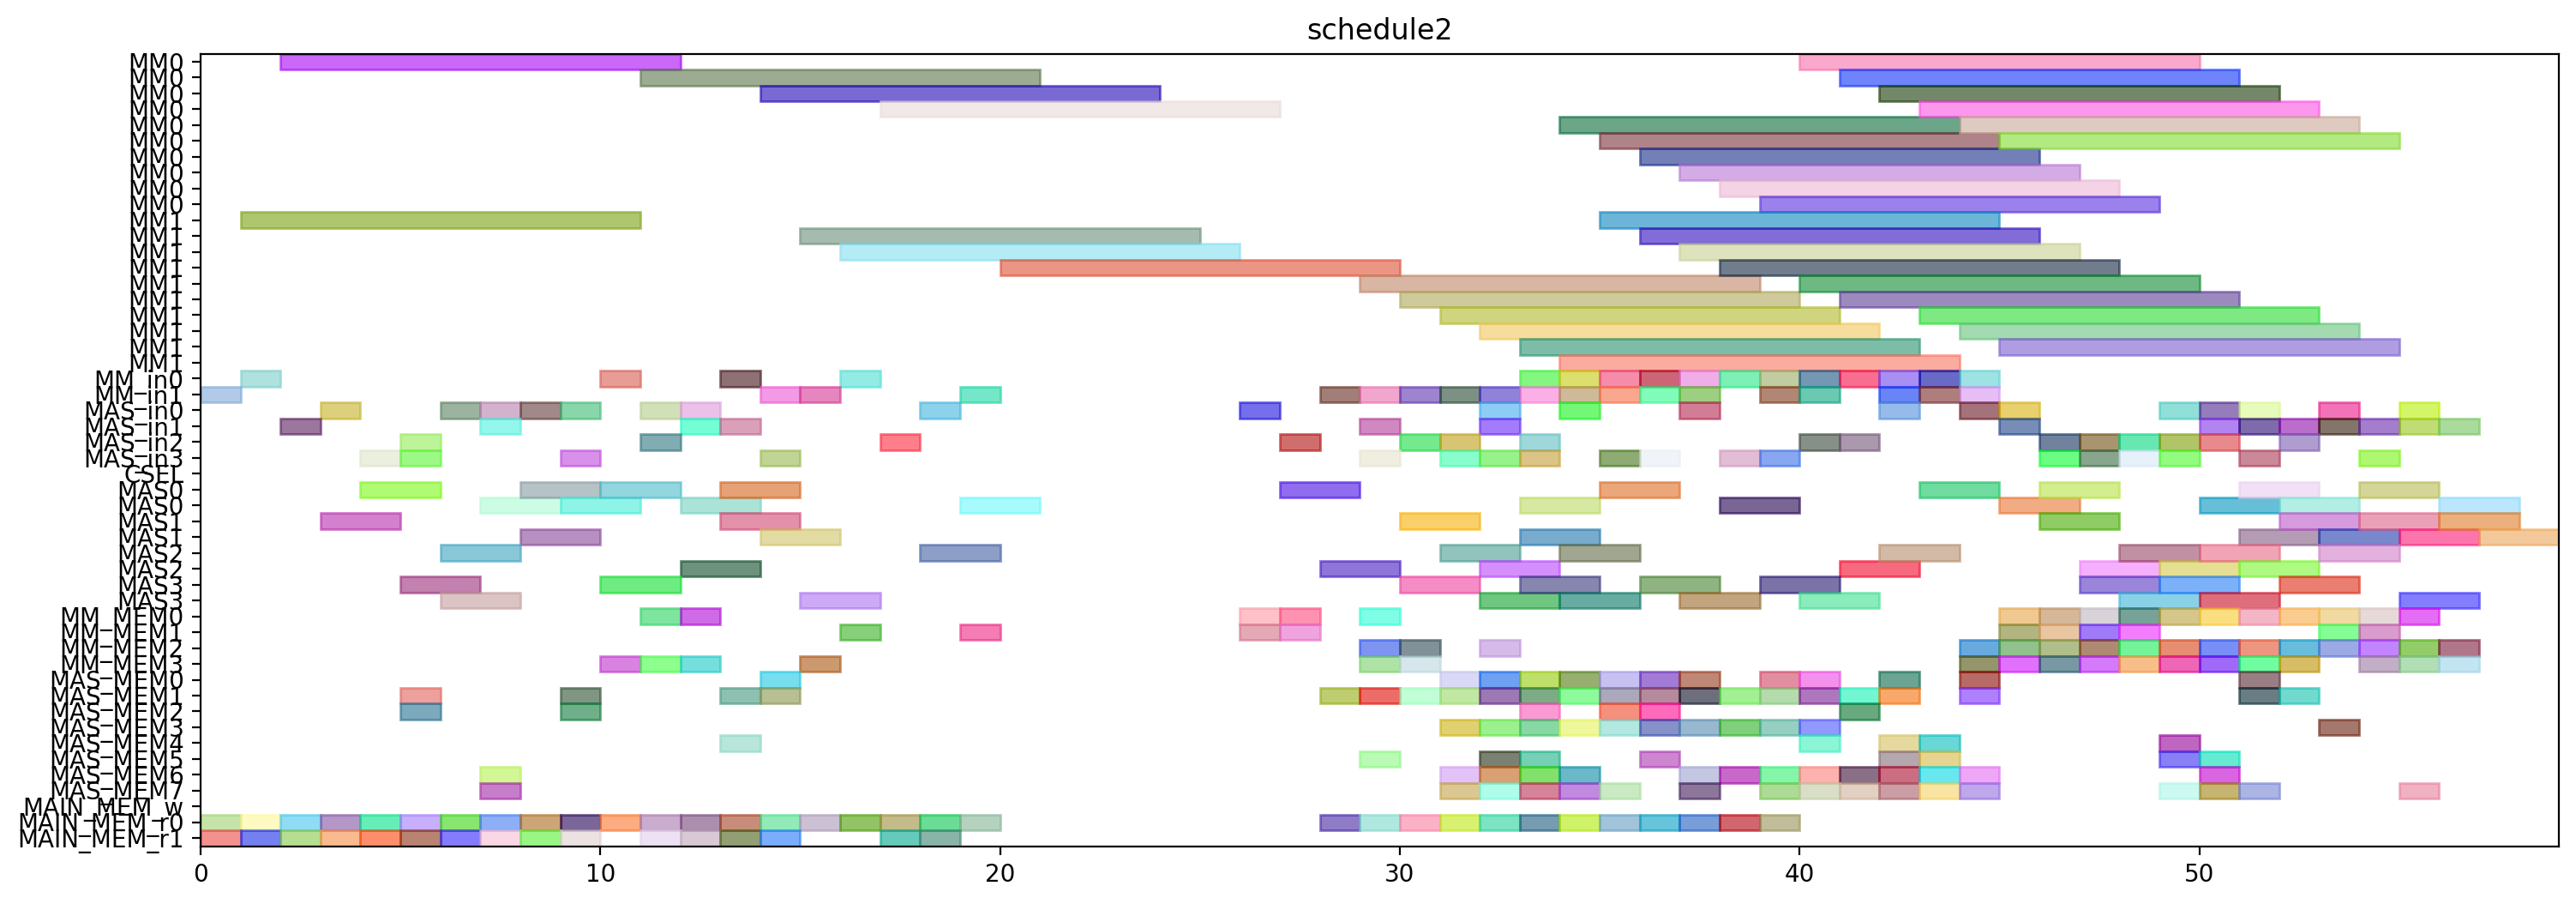

This figure's Python source:
from pyschedule import Scenario, solvers, plotters, alt


def solve():
	horizon = 170
	S = Scenario("schedule2", horizon=horizon)

	# resource
	MM = S.Resources('MM', num=2, size=10)
	MM_in = S.Resources('MM_in', num=2)
	MAS_in = S.Resources('MAS_in', num=4)
	CSEL = S.Resource('CSEL')
	MAS = S.Resources('MAS', num=4, size=2, periods=range(1, horizon))
	MM_MEM = S.Resources('MM_MEM', num=4)
	MAS_MEM = S.Resources('MAS_MEM', num=8)
	MAIN_MEM_w = S.Resource('MAIN_MEM_w', size=1)
	MAIN_MEM_r = S.Resources('MAIN_MEM_r', num=2)

	# result of previous scheduling
	c_qinv_denom_inv1__in = S.Task('c_qinv_denom_inv1__in', length=1, delay_cost=1)
	S += c_qinv_denom_inv1__in >= 0
	c_qinv_denom_inv1__in += MM_in[1]

	c_qinv_denom_inv1__mem0 = S.Task('c_qinv_denom_inv1__mem0', length=1, delay_cost=1)
	S += c_qinv_denom_inv1__mem0 >= 0
	c_qinv_denom_inv1__mem0 += MAIN_MEM_r[0]

	c_qinv_denom_inv1__mem1 = S.Task('c_qinv_denom_inv1__mem1', length=1, delay_cost=1)
	S += c_qinv_denom_inv1__mem1 >= 0
	c_qinv_denom_inv1__mem1 += MAIN_MEM_r[1]

	c_qinv_denom_inv0_in = S.Task('c_qinv_denom_inv0_in', length=1, delay_cost=1)
	S += c_qinv_denom_inv0_in >= 1
	c_qinv_denom_inv0_in += MM_in[0]

	c_qinv_denom_inv0_mem0 = S.Task('c_qinv_denom_inv0_mem0', length=1, delay_cost=1)
	S += c_qinv_denom_inv0_mem0 >= 1
	c_qinv_denom_inv0_mem0 += MAIN_MEM_r[0]

	c_qinv_denom_inv0_mem1 = S.Task('c_qinv_denom_inv0_mem1', length=1, delay_cost=1)
	S += c_qinv_denom_inv0_mem1 >= 1
	c_qinv_denom_inv0_mem1 += MAIN_MEM_r[1]

	c_qinv_denom_inv1_ = S.Task('c_qinv_denom_inv1_', length=10, delay_cost=1)
	S += c_qinv_denom_inv1_ >= 1
	c_qinv_denom_inv1_ += MM[1]

	c1_t20_in = S.Task('c1_t20_in', length=1, delay_cost=1)
	S += c1_t20_in >= 2
	c1_t20_in += MAS_in[1]

	c1_t20_mem0 = S.Task('c1_t20_mem0', length=1, delay_cost=1)
	S += c1_t20_mem0 >= 2
	c1_t20_mem0 += MAIN_MEM_r[0]

	c1_t20_mem1 = S.Task('c1_t20_mem1', length=1, delay_cost=1)
	S += c1_t20_mem1 >= 2
	c1_t20_mem1 += MAIN_MEM_r[1]

	c_qinv_denom_inv0 = S.Task('c_qinv_denom_inv0', length=10, delay_cost=1)
	S += c_qinv_denom_inv0 >= 2
	c_qinv_denom_inv0 += MM[0]

	c1_t20 = S.Task('c1_t20', length=2, delay_cost=1)
	S += c1_t20 >= 3
	c1_t20 += MAS[1]

	c1_t21_in = S.Task('c1_t21_in', length=1, delay_cost=1)
	S += c1_t21_in >= 3
	c1_t21_in += MAS_in[0]

	c1_t21_mem0 = S.Task('c1_t21_mem0', length=1, delay_cost=1)
	S += c1_t21_mem0 >= 3
	c1_t21_mem0 += MAIN_MEM_r[0]

	c1_t21_mem1 = S.Task('c1_t21_mem1', length=1, delay_cost=1)
	S += c1_t21_mem1 >= 3
	c1_t21_mem1 += MAIN_MEM_r[1]

	c1_t21 = S.Task('c1_t21', length=2, delay_cost=1)
	S += c1_t21 >= 4
	c1_t21 += MAS[0]

	c2_t20_in = S.Task('c2_t20_in', length=1, delay_cost=1)
	S += c2_t20_in >= 4
	c2_t20_in += MAS_in[3]

	c2_t20_mem0 = S.Task('c2_t20_mem0', length=1, delay_cost=1)
	S += c2_t20_mem0 >= 4
	c2_t20_mem0 += MAIN_MEM_r[0]

	c2_t20_mem1 = S.Task('c2_t20_mem1', length=1, delay_cost=1)
	S += c2_t20_mem1 >= 4
	c2_t20_mem1 += MAIN_MEM_r[1]

	c1_t4_t2_in = S.Task('c1_t4_t2_in', length=1, delay_cost=1)
	S += c1_t4_t2_in >= 5
	c1_t4_t2_in += MAS_in[2]

	c1_t4_t2_mem0 = S.Task('c1_t4_t2_mem0', length=1, delay_cost=1)
	S += c1_t4_t2_mem0 >= 5
	c1_t4_t2_mem0 += MAS_MEM[2]

	c1_t4_t2_mem1 = S.Task('c1_t4_t2_mem1', length=1, delay_cost=1)
	S += c1_t4_t2_mem1 >= 5
	c1_t4_t2_mem1 += MAS_MEM[1]

	c2_t20 = S.Task('c2_t20', length=2, delay_cost=1)
	S += c2_t20 >= 5
	c2_t20 += MAS[3]

	c2_t21_in = S.Task('c2_t21_in', length=1, delay_cost=1)
	S += c2_t21_in >= 5
	c2_t21_in += MAS_in[3]

	c2_t21_mem0 = S.Task('c2_t21_mem0', length=1, delay_cost=1)
	S += c2_t21_mem0 >= 5
	c2_t21_mem0 += MAIN_MEM_r[0]

	c2_t21_mem1 = S.Task('c2_t21_mem1', length=1, delay_cost=1)
	S += c2_t21_mem1 >= 5
	c2_t21_mem1 += MAIN_MEM_r[1]

	c0_t21_in = S.Task('c0_t21_in', length=1, delay_cost=1)
	S += c0_t21_in >= 6
	c0_t21_in += MAS_in[0]

	c0_t21_mem0 = S.Task('c0_t21_mem0', length=1, delay_cost=1)
	S += c0_t21_mem0 >= 6
	c0_t21_mem0 += MAIN_MEM_r[0]

	c0_t21_mem1 = S.Task('c0_t21_mem1', length=1, delay_cost=1)
	S += c0_t21_mem1 >= 6
	c0_t21_mem1 += MAIN_MEM_r[1]

	c1_t4_t2 = S.Task('c1_t4_t2', length=2, delay_cost=1)
	S += c1_t4_t2 >= 6
	c1_t4_t2 += MAS[2]

	c2_t21 = S.Task('c2_t21', length=2, delay_cost=1)
	S += c2_t21 >= 6
	c2_t21 += MAS[3]

	c0_t20_in = S.Task('c0_t20_in', length=1, delay_cost=1)
	S += c0_t20_in >= 7
	c0_t20_in += MAS_in[1]

	c0_t20_mem0 = S.Task('c0_t20_mem0', length=1, delay_cost=1)
	S += c0_t20_mem0 >= 7
	c0_t20_mem0 += MAIN_MEM_r[0]

	c0_t20_mem1 = S.Task('c0_t20_mem1', length=1, delay_cost=1)
	S += c0_t20_mem1 >= 7
	c0_t20_mem1 += MAIN_MEM_r[1]

	c0_t21 = S.Task('c0_t21', length=2, delay_cost=1)
	S += c0_t21 >= 7
	c0_t21 += MAS[0]

	c2_t4_t2_in = S.Task('c2_t4_t2_in', length=1, delay_cost=1)
	S += c2_t4_t2_in >= 7
	c2_t4_t2_in += MAS_in[0]

	c2_t4_t2_mem0 = S.Task('c2_t4_t2_mem0', length=1, delay_cost=1)
	S += c2_t4_t2_mem0 >= 7
	c2_t4_t2_mem0 += MAS_MEM[6]

	c2_t4_t2_mem1 = S.Task('c2_t4_t2_mem1', length=1, delay_cost=1)
	S += c2_t4_t2_mem1 >= 7
	c2_t4_t2_mem1 += MAS_MEM[7]

	c0_t20 = S.Task('c0_t20', length=2, delay_cost=1)
	S += c0_t20 >= 8
	c0_t20 += MAS[1]

	c2_t4_t2 = S.Task('c2_t4_t2', length=2, delay_cost=1)
	S += c2_t4_t2 >= 8
	c2_t4_t2 += MAS[0]

	c_qinv0_t2_in = S.Task('c_qinv0_t2_in', length=1, delay_cost=1)
	S += c_qinv0_t2_in >= 8
	c_qinv0_t2_in += MAS_in[0]

	c_qinv0_t2_mem0 = S.Task('c_qinv0_t2_mem0', length=1, delay_cost=1)
	S += c_qinv0_t2_mem0 >= 8
	c_qinv0_t2_mem0 += MAIN_MEM_r[0]

	c_qinv0_t2_mem1 = S.Task('c_qinv0_t2_mem1', length=1, delay_cost=1)
	S += c_qinv0_t2_mem1 >= 8
	c_qinv0_t2_mem1 += MAIN_MEM_r[1]

	c0_t4_t2_in = S.Task('c0_t4_t2_in', length=1, delay_cost=1)
	S += c0_t4_t2_in >= 9
	c0_t4_t2_in += MAS_in[3]

	c0_t4_t2_mem0 = S.Task('c0_t4_t2_mem0', length=1, delay_cost=1)
	S += c0_t4_t2_mem0 >= 9
	c0_t4_t2_mem0 += MAS_MEM[2]

	c0_t4_t2_mem1 = S.Task('c0_t4_t2_mem1', length=1, delay_cost=1)
	S += c0_t4_t2_mem1 >= 9
	c0_t4_t2_mem1 += MAS_MEM[1]

	c1_t0_t2_in = S.Task('c1_t0_t2_in', length=1, delay_cost=1)
	S += c1_t0_t2_in >= 9
	c1_t0_t2_in += MAS_in[0]

	c1_t0_t2_mem0 = S.Task('c1_t0_t2_mem0', length=1, delay_cost=1)
	S += c1_t0_t2_mem0 >= 9
	c1_t0_t2_mem0 += MAIN_MEM_r[0]

	c1_t0_t2_mem1 = S.Task('c1_t0_t2_mem1', length=1, delay_cost=1)
	S += c1_t0_t2_mem1 >= 9
	c1_t0_t2_mem1 += MAIN_MEM_r[1]

	c_qinv0_t2 = S.Task('c_qinv0_t2', length=2, delay_cost=1)
	S += c_qinv0_t2 >= 9
	c_qinv0_t2 += MAS[0]

	c0_t4_t2 = S.Task('c0_t4_t2', length=2, delay_cost=1)
	S += c0_t4_t2 >= 10
	c0_t4_t2 += MAS[3]

	c1_t0_t2 = S.Task('c1_t0_t2', length=2, delay_cost=1)
	S += c1_t0_t2 >= 10
	c1_t0_t2 += MAS[0]

	c_qinv1__t1_in = S.Task('c_qinv1__t1_in', length=1, delay_cost=1)
	S += c_qinv1__t1_in >= 10
	c_qinv1__t1_in += MM_in[0]

	c_qinv1__t1_mem0 = S.Task('c_qinv1__t1_mem0', length=1, delay_cost=1)
	S += c_qinv1__t1_mem0 >= 10
	c_qinv1__t1_mem0 += MAIN_MEM_r[0]

	c_qinv1__t1_mem1 = S.Task('c_qinv1__t1_mem1', length=1, delay_cost=1)
	S += c_qinv1__t1_mem1 >= 10
	c_qinv1__t1_mem1 += MM_MEM[3]

	c_qinv1__t1 = S.Task('c_qinv1__t1', length=10, delay_cost=1)
	S += c_qinv1__t1 >= 11
	c_qinv1__t1 += MM[0]

	c_qinv1__t2_in = S.Task('c_qinv1__t2_in', length=1, delay_cost=1)
	S += c_qinv1__t2_in >= 11
	c_qinv1__t2_in += MAS_in[2]

	c_qinv1__t2_mem0 = S.Task('c_qinv1__t2_mem0', length=1, delay_cost=1)
	S += c_qinv1__t2_mem0 >= 11
	c_qinv1__t2_mem0 += MAIN_MEM_r[0]

	c_qinv1__t2_mem1 = S.Task('c_qinv1__t2_mem1', length=1, delay_cost=1)
	S += c_qinv1__t2_mem1 >= 11
	c_qinv1__t2_mem1 += MAIN_MEM_r[1]

	c_qinv1__t3_in = S.Task('c_qinv1__t3_in', length=1, delay_cost=1)
	S += c_qinv1__t3_in >= 11
	c_qinv1__t3_in += MAS_in[0]

	c_qinv1__t3_mem0 = S.Task('c_qinv1__t3_mem0', length=1, delay_cost=1)
	S += c_qinv1__t3_mem0 >= 11
	c_qinv1__t3_mem0 += MM_MEM[0]

	c_qinv1__t3_mem1 = S.Task('c_qinv1__t3_mem1', length=1, delay_cost=1)
	S += c_qinv1__t3_mem1 >= 11
	c_qinv1__t3_mem1 += MM_MEM[3]

	c1_t1_t2_in = S.Task('c1_t1_t2_in', length=1, delay_cost=1)
	S += c1_t1_t2_in >= 12
	c1_t1_t2_in += MAS_in[1]

	c1_t1_t2_mem0 = S.Task('c1_t1_t2_mem0', length=1, delay_cost=1)
	S += c1_t1_t2_mem0 >= 12
	c1_t1_t2_mem0 += MAIN_MEM_r[0]

	c1_t1_t2_mem1 = S.Task('c1_t1_t2_mem1', length=1, delay_cost=1)
	S += c1_t1_t2_mem1 >= 12
	c1_t1_t2_mem1 += MAIN_MEM_r[1]

	c_qinv0_t3_in = S.Task('c_qinv0_t3_in', length=1, delay_cost=1)
	S += c_qinv0_t3_in >= 12
	c_qinv0_t3_in += MAS_in[0]

	c_qinv0_t3_mem0 = S.Task('c_qinv0_t3_mem0', length=1, delay_cost=1)
	S += c_qinv0_t3_mem0 >= 12
	c_qinv0_t3_mem0 += MM_MEM[0]

	c_qinv0_t3_mem1 = S.Task('c_qinv0_t3_mem1', length=1, delay_cost=1)
	S += c_qinv0_t3_mem1 >= 12
	c_qinv0_t3_mem1 += MM_MEM[3]

	c_qinv1__t2 = S.Task('c_qinv1__t2', length=2, delay_cost=1)
	S += c_qinv1__t2 >= 12
	c_qinv1__t2 += MAS[2]

	c_qinv1__t3 = S.Task('c_qinv1__t3', length=2, delay_cost=1)
	S += c_qinv1__t3 >= 12
	c_qinv1__t3 += MAS[0]

	c1_t1_t2 = S.Task('c1_t1_t2', length=2, delay_cost=1)
	S += c1_t1_t2 >= 13
	c1_t1_t2 += MAS[1]

	c2_t0_t2_in = S.Task('c2_t0_t2_in', length=1, delay_cost=1)
	S += c2_t0_t2_in >= 13
	c2_t0_t2_in += MAS_in[1]

	c2_t0_t2_mem0 = S.Task('c2_t0_t2_mem0', length=1, delay_cost=1)
	S += c2_t0_t2_mem0 >= 13
	c2_t0_t2_mem0 += MAIN_MEM_r[0]

	c2_t0_t2_mem1 = S.Task('c2_t0_t2_mem1', length=1, delay_cost=1)
	S += c2_t0_t2_mem1 >= 13
	c2_t0_t2_mem1 += MAIN_MEM_r[1]

	c_qinv0_t3 = S.Task('c_qinv0_t3', length=2, delay_cost=1)
	S += c_qinv0_t3 >= 13
	c_qinv0_t3 += MAS[0]

	c_qinv1__t4_in = S.Task('c_qinv1__t4_in', length=1, delay_cost=1)
	S += c_qinv1__t4_in >= 13
	c_qinv1__t4_in += MM_in[0]

	c_qinv1__t4_mem0 = S.Task('c_qinv1__t4_mem0', length=1, delay_cost=1)
	S += c_qinv1__t4_mem0 >= 13
	c_qinv1__t4_mem0 += MAS_MEM[4]

	c_qinv1__t4_mem1 = S.Task('c_qinv1__t4_mem1', length=1, delay_cost=1)
	S += c_qinv1__t4_mem1 >= 13
	c_qinv1__t4_mem1 += MAS_MEM[1]

	c2_t0_t2 = S.Task('c2_t0_t2', length=2, delay_cost=1)
	S += c2_t0_t2 >= 14
	c2_t0_t2 += MAS[1]

	c2_t1_t2_in = S.Task('c2_t1_t2_in', length=1, delay_cost=1)
	S += c2_t1_t2_in >= 14
	c2_t1_t2_in += MAS_in[3]

	c2_t1_t2_mem0 = S.Task('c2_t1_t2_mem0', length=1, delay_cost=1)
	S += c2_t1_t2_mem0 >= 14
	c2_t1_t2_mem0 += MAIN_MEM_r[0]

	c2_t1_t2_mem1 = S.Task('c2_t1_t2_mem1', length=1, delay_cost=1)
	S += c2_t1_t2_mem1 >= 14
	c2_t1_t2_mem1 += MAIN_MEM_r[1]

	c_qinv0_t4_in = S.Task('c_qinv0_t4_in', length=1, delay_cost=1)
	S += c_qinv0_t4_in >= 14
	c_qinv0_t4_in += MM_in[1]

	c_qinv0_t4_mem0 = S.Task('c_qinv0_t4_mem0', length=1, delay_cost=1)
	S += c_qinv0_t4_mem0 >= 14
	c_qinv0_t4_mem0 += MAS_MEM[0]

	c_qinv0_t4_mem1 = S.Task('c_qinv0_t4_mem1', length=1, delay_cost=1)
	S += c_qinv0_t4_mem1 >= 14
	c_qinv0_t4_mem1 += MAS_MEM[1]

	c_qinv1__t4 = S.Task('c_qinv1__t4', length=10, delay_cost=1)
	S += c_qinv1__t4 >= 14
	c_qinv1__t4 += MM[0]

	c2_t1_t2 = S.Task('c2_t1_t2', length=2, delay_cost=1)
	S += c2_t1_t2 >= 15
	c2_t1_t2 += MAS[3]

	c_qinv0_t1_in = S.Task('c_qinv0_t1_in', length=1, delay_cost=1)
	S += c_qinv0_t1_in >= 15
	c_qinv0_t1_in += MM_in[1]

	c_qinv0_t1_mem0 = S.Task('c_qinv0_t1_mem0', length=1, delay_cost=1)
	S += c_qinv0_t1_mem0 >= 15
	c_qinv0_t1_mem0 += MAIN_MEM_r[0]

	c_qinv0_t1_mem1 = S.Task('c_qinv0_t1_mem1', length=1, delay_cost=1)
	S += c_qinv0_t1_mem1 >= 15
	c_qinv0_t1_mem1 += MM_MEM[3]

	c_qinv0_t4 = S.Task('c_qinv0_t4', length=10, delay_cost=1)
	S += c_qinv0_t4 >= 15
	c_qinv0_t4 += MM[1]

	c_qinv0_t1 = S.Task('c_qinv0_t1', length=10, delay_cost=1)
	S += c_qinv0_t1 >= 16
	c_qinv0_t1 += MM[1]

	c_qinv1__t0_in = S.Task('c_qinv1__t0_in', length=1, delay_cost=1)
	S += c_qinv1__t0_in >= 16
	c_qinv1__t0_in += MM_in[0]

	c_qinv1__t0_mem0 = S.Task('c_qinv1__t0_mem0', length=1, delay_cost=1)
	S += c_qinv1__t0_mem0 >= 16
	c_qinv1__t0_mem0 += MAIN_MEM_r[0]

	c_qinv1__t0_mem1 = S.Task('c_qinv1__t0_mem1', length=1, delay_cost=1)
	S += c_qinv1__t0_mem1 >= 16
	c_qinv1__t0_mem1 += MM_MEM[1]

	c0_t0_t2_in = S.Task('c0_t0_t2_in', length=1, delay_cost=1)
	S += c0_t0_t2_in >= 17
	c0_t0_t2_in += MAS_in[2]

	c0_t0_t2_mem0 = S.Task('c0_t0_t2_mem0', length=1, delay_cost=1)
	S += c0_t0_t2_mem0 >= 17
	c0_t0_t2_mem0 += MAIN_MEM_r[0]

	c0_t0_t2_mem1 = S.Task('c0_t0_t2_mem1', length=1, delay_cost=1)
	S += c0_t0_t2_mem1 >= 17
	c0_t0_t2_mem1 += MAIN_MEM_r[1]

	c_qinv1__t0 = S.Task('c_qinv1__t0', length=10, delay_cost=1)
	S += c_qinv1__t0 >= 17
	c_qinv1__t0 += MM[0]

	c0_t0_t2 = S.Task('c0_t0_t2', length=2, delay_cost=1)
	S += c0_t0_t2 >= 18
	c0_t0_t2 += MAS[2]

	c0_t1_t2_in = S.Task('c0_t1_t2_in', length=1, delay_cost=1)
	S += c0_t1_t2_in >= 18
	c0_t1_t2_in += MAS_in[0]

	c0_t1_t2_mem0 = S.Task('c0_t1_t2_mem0', length=1, delay_cost=1)
	S += c0_t1_t2_mem0 >= 18
	c0_t1_t2_mem0 += MAIN_MEM_r[0]

	c0_t1_t2_mem1 = S.Task('c0_t1_t2_mem1', length=1, delay_cost=1)
	S += c0_t1_t2_mem1 >= 18
	c0_t1_t2_mem1 += MAIN_MEM_r[1]

	c0_t1_t2 = S.Task('c0_t1_t2', length=2, delay_cost=1)
	S += c0_t1_t2 >= 19
	c0_t1_t2 += MAS[0]

	c_qinv0_t0_in = S.Task('c_qinv0_t0_in', length=1, delay_cost=1)
	S += c_qinv0_t0_in >= 19
	c_qinv0_t0_in += MM_in[1]

	c_qinv0_t0_mem0 = S.Task('c_qinv0_t0_mem0', length=1, delay_cost=1)
	S += c_qinv0_t0_mem0 >= 19
	c_qinv0_t0_mem0 += MAIN_MEM_r[0]

	c_qinv0_t0_mem1 = S.Task('c_qinv0_t0_mem1', length=1, delay_cost=1)
	S += c_qinv0_t0_mem1 >= 19
	c_qinv0_t0_mem1 += MM_MEM[1]

	c_qinv0_t0 = S.Task('c_qinv0_t0', length=10, delay_cost=1)
	S += c_qinv0_t0 >= 20
	c_qinv0_t0 += MM[1]

	c_qinv1_0_in = S.Task('c_qinv1_0_in', length=1, delay_cost=1)
	S += c_qinv1_0_in >= 26
	c_qinv1_0_in += MAS_in[0]

	c_qinv1_0_mem0 = S.Task('c_qinv1_0_mem0', length=1, delay_cost=1)
	S += c_qinv1_0_mem0 >= 26
	c_qinv1_0_mem0 += MM_MEM[0]

	c_qinv1_0_mem1 = S.Task('c_qinv1_0_mem1', length=1, delay_cost=1)
	S += c_qinv1_0_mem1 >= 26
	c_qinv1_0_mem1 += MM_MEM[1]

	c_qinv1_0 = S.Task('c_qinv1_0', length=2, delay_cost=1)
	S += c_qinv1_0 >= 27
	c_qinv1_0 += MAS[0]

	c_qinv1__t5_in = S.Task('c_qinv1__t5_in', length=1, delay_cost=1)
	S += c_qinv1__t5_in >= 27
	c_qinv1__t5_in += MAS_in[2]

	c_qinv1__t5_mem0 = S.Task('c_qinv1__t5_mem0', length=1, delay_cost=1)
	S += c_qinv1__t5_mem0 >= 27
	c_qinv1__t5_mem0 += MM_MEM[0]

	c_qinv1__t5_mem1 = S.Task('c_qinv1__t5_mem1', length=1, delay_cost=1)
	S += c_qinv1__t5_mem1 >= 27
	c_qinv1__t5_mem1 += MM_MEM[1]

	c2_t1_t0_in = S.Task('c2_t1_t0_in', length=1, delay_cost=1)
	S += c2_t1_t0_in >= 28
	c2_t1_t0_in += MM_in[1]

	c2_t1_t0_mem0 = S.Task('c2_t1_t0_mem0', length=1, delay_cost=1)
	S += c2_t1_t0_mem0 >= 28
	c2_t1_t0_mem0 += MAIN_MEM_r[0]

	c2_t1_t0_mem1 = S.Task('c2_t1_t0_mem1', length=1, delay_cost=1)
	S += c2_t1_t0_mem1 >= 28
	c2_t1_t0_mem1 += MAS_MEM[1]

	c_qinv1__t5 = S.Task('c_qinv1__t5', length=2, delay_cost=1)
	S += c_qinv1__t5 >= 28
	c_qinv1__t5 += MAS[2]

	c0_t1_t0_in = S.Task('c0_t1_t0_in', length=1, delay_cost=1)
	S += c0_t1_t0_in >= 29
	c0_t1_t0_in += MM_in[1]

	c0_t1_t0_mem0 = S.Task('c0_t1_t0_mem0', length=1, delay_cost=1)
	S += c0_t1_t0_mem0 >= 29
	c0_t1_t0_mem0 += MAIN_MEM_r[0]

	c0_t1_t0_mem1 = S.Task('c0_t1_t0_mem1', length=1, delay_cost=1)
	S += c0_t1_t0_mem1 >= 29
	c0_t1_t0_mem1 += MAS_MEM[1]

	c2_t1_t0 = S.Task('c2_t1_t0', length=10, delay_cost=1)
	S += c2_t1_t0 >= 29
	c2_t1_t0 += MM[1]

	c_qinv00_in = S.Task('c_qinv00_in', length=1, delay_cost=1)
	S += c_qinv00_in >= 29
	c_qinv00_in += MAS_in[3]

	c_qinv00_mem0 = S.Task('c_qinv00_mem0', length=1, delay_cost=1)
	S += c_qinv00_mem0 >= 29
	c_qinv00_mem0 += MM_MEM[2]

	c_qinv00_mem1 = S.Task('c_qinv00_mem1', length=1, delay_cost=1)
	S += c_qinv00_mem1 >= 29
	c_qinv00_mem1 += MM_MEM[3]

	c_qinv1_1_in = S.Task('c_qinv1_1_in', length=1, delay_cost=1)
	S += c_qinv1_1_in >= 29
	c_qinv1_1_in += MAS_in[1]

	c_qinv1_1_mem0 = S.Task('c_qinv1_1_mem0', length=1, delay_cost=1)
	S += c_qinv1_1_mem0 >= 29
	c_qinv1_1_mem0 += MM_MEM[0]

	c_qinv1_1_mem1 = S.Task('c_qinv1_1_mem1', length=1, delay_cost=1)
	S += c_qinv1_1_mem1 >= 29
	c_qinv1_1_mem1 += MAS_MEM[5]

	c0_t1_t0 = S.Task('c0_t1_t0', length=10, delay_cost=1)
	S += c0_t1_t0 >= 30
	c0_t1_t0 += MM[1]

	c1_t1_t0_in = S.Task('c1_t1_t0_in', length=1, delay_cost=1)
	S += c1_t1_t0_in >= 30
	c1_t1_t0_in += MM_in[1]

	c1_t1_t0_mem0 = S.Task('c1_t1_t0_mem0', length=1, delay_cost=1)
	S += c1_t1_t0_mem0 >= 30
	c1_t1_t0_mem0 += MAIN_MEM_r[0]

	c1_t1_t0_mem1 = S.Task('c1_t1_t0_mem1', length=1, delay_cost=1)
	S += c1_t1_t0_mem1 >= 30
	c1_t1_t0_mem1 += MAS_MEM[1]

	c_qinv00 = S.Task('c_qinv00', length=2, delay_cost=1)
	S += c_qinv00 >= 30
	c_qinv00 += MAS[3]

	c_qinv0_t5_in = S.Task('c_qinv0_t5_in', length=1, delay_cost=1)
	S += c_qinv0_t5_in >= 30
	c_qinv0_t5_in += MAS_in[2]

	c_qinv0_t5_mem0 = S.Task('c_qinv0_t5_mem0', length=1, delay_cost=1)
	S += c_qinv0_t5_mem0 >= 30
	c_qinv0_t5_mem0 += MM_MEM[2]

	c_qinv0_t5_mem1 = S.Task('c_qinv0_t5_mem1', length=1, delay_cost=1)
	S += c_qinv0_t5_mem1 >= 30
	c_qinv0_t5_mem1 += MM_MEM[3]

	c_qinv1_1 = S.Task('c_qinv1_1', length=2, delay_cost=1)
	S += c_qinv1_1 >= 30
	c_qinv1_1 += MAS[1]

	c0_t1_t3_in = S.Task('c0_t1_t3_in', length=1, delay_cost=1)
	S += c0_t1_t3_in >= 31
	c0_t1_t3_in += MAS_in[3]

	c0_t1_t3_mem0 = S.Task('c0_t1_t3_mem0', length=1, delay_cost=1)
	S += c0_t1_t3_mem0 >= 31
	c0_t1_t3_mem0 += MAS_MEM[0]

	c0_t1_t3_mem1 = S.Task('c0_t1_t3_mem1', length=1, delay_cost=1)
	S += c0_t1_t3_mem1 >= 31
	c0_t1_t3_mem1 += MAS_MEM[3]

	c1_t1_t0 = S.Task('c1_t1_t0', length=10, delay_cost=1)
	S += c1_t1_t0 >= 31
	c1_t1_t0 += MM[1]

	c1_t30_in = S.Task('c1_t30_in', length=1, delay_cost=1)
	S += c1_t30_in >= 31
	c1_t30_in += MAS_in[2]

	c1_t30_mem0 = S.Task('c1_t30_mem0', length=1, delay_cost=1)
	S += c1_t30_mem0 >= 31
	c1_t30_mem0 += MAS_MEM[6]

	c1_t30_mem1 = S.Task('c1_t30_mem1', length=1, delay_cost=1)
	S += c1_t30_mem1 >= 31
	c1_t30_mem1 += MAS_MEM[1]

	c2_t0_t0_in = S.Task('c2_t0_t0_in', length=1, delay_cost=1)
	S += c2_t0_t0_in >= 31
	c2_t0_t0_in += MM_in[1]

	c2_t0_t0_mem0 = S.Task('c2_t0_t0_mem0', length=1, delay_cost=1)
	S += c2_t0_t0_mem0 >= 31
	c2_t0_t0_mem0 += MAIN_MEM_r[0]

	c2_t0_t0_mem1 = S.Task('c2_t0_t0_mem1', length=1, delay_cost=1)
	S += c2_t0_t0_mem1 >= 31
	c2_t0_t0_mem1 += MAS_MEM[7]

	c_qinv0_t5 = S.Task('c_qinv0_t5', length=2, delay_cost=1)
	S += c_qinv0_t5 >= 31
	c_qinv0_t5 += MAS[2]

	c0_t1_t3 = S.Task('c0_t1_t3', length=2, delay_cost=1)
	S += c0_t1_t3 >= 32
	c0_t1_t3 += MAS[3]

	c1_t0_t0_in = S.Task('c1_t0_t0_in', length=1, delay_cost=1)
	S += c1_t0_t0_in >= 32
	c1_t0_t0_in += MM_in[1]

	c1_t0_t0_mem0 = S.Task('c1_t0_t0_mem0', length=1, delay_cost=1)
	S += c1_t0_t0_mem0 >= 32
	c1_t0_t0_mem0 += MAIN_MEM_r[0]

	c1_t0_t0_mem1 = S.Task('c1_t0_t0_mem1', length=1, delay_cost=1)
	S += c1_t0_t0_mem1 >= 32
	c1_t0_t0_mem1 += MAS_MEM[7]

	c1_t30 = S.Task('c1_t30', length=2, delay_cost=1)
	S += c1_t30 >= 32
	c1_t30 += MAS[2]

	c2_t0_t0 = S.Task('c2_t0_t0', length=10, delay_cost=1)
	S += c2_t0_t0 >= 32
	c2_t0_t0 += MM[1]

	c2_t1_t3_in = S.Task('c2_t1_t3_in', length=1, delay_cost=1)
	S += c2_t1_t3_in >= 32
	c2_t1_t3_in += MAS_in[1]

	c2_t1_t3_mem0 = S.Task('c2_t1_t3_mem0', length=1, delay_cost=1)
	S += c2_t1_t3_mem0 >= 32
	c2_t1_t3_mem0 += MAS_MEM[0]

	c2_t1_t3_mem1 = S.Task('c2_t1_t3_mem1', length=1, delay_cost=1)
	S += c2_t1_t3_mem1 >= 32
	c2_t1_t3_mem1 += MAS_MEM[3]

	c2_t30_in = S.Task('c2_t30_in', length=1, delay_cost=1)
	S += c2_t30_in >= 32
	c2_t30_in += MAS_in[3]

	c2_t30_mem0 = S.Task('c2_t30_mem0', length=1, delay_cost=1)
	S += c2_t30_mem0 >= 32
	c2_t30_mem0 += MAS_MEM[6]

	c2_t30_mem1 = S.Task('c2_t30_mem1', length=1, delay_cost=1)
	S += c2_t30_mem1 >= 32
	c2_t30_mem1 += MAS_MEM[1]

	c_qinv01_in = S.Task('c_qinv01_in', length=1, delay_cost=1)
	S += c_qinv01_in >= 32
	c_qinv01_in += MAS_in[0]

	c_qinv01_mem0 = S.Task('c_qinv01_mem0', length=1, delay_cost=1)
	S += c_qinv01_mem0 >= 32
	c_qinv01_mem0 += MM_MEM[2]

	c_qinv01_mem1 = S.Task('c_qinv01_mem1', length=1, delay_cost=1)
	S += c_qinv01_mem1 >= 32
	c_qinv01_mem1 += MAS_MEM[5]

	c0_t0_t0_in = S.Task('c0_t0_t0_in', length=1, delay_cost=1)
	S += c0_t0_t0_in >= 33
	c0_t0_t0_in += MM_in[0]

	c0_t0_t0_mem0 = S.Task('c0_t0_t0_mem0', length=1, delay_cost=1)
	S += c0_t0_t0_mem0 >= 33
	c0_t0_t0_mem0 += MAIN_MEM_r[0]

	c0_t0_t0_mem1 = S.Task('c0_t0_t0_mem1', length=1, delay_cost=1)
	S += c0_t0_t0_mem1 >= 33
	c0_t0_t0_mem1 += MAS_MEM[7]

	c0_t30_in = S.Task('c0_t30_in', length=1, delay_cost=1)
	S += c0_t30_in >= 33
	c0_t30_in += MAS_in[3]

	c0_t30_mem0 = S.Task('c0_t30_mem0', length=1, delay_cost=1)
	S += c0_t30_mem0 >= 33
	c0_t30_mem0 += MAS_MEM[6]

	c0_t30_mem1 = S.Task('c0_t30_mem1', length=1, delay_cost=1)
	S += c0_t30_mem1 >= 33
	c0_t30_mem1 += MAS_MEM[1]

	c1_t0_t0 = S.Task('c1_t0_t0', length=10, delay_cost=1)
	S += c1_t0_t0 >= 33
	c1_t0_t0 += MM[1]

	c1_t1_t3_in = S.Task('c1_t1_t3_in', length=1, delay_cost=1)
	S += c1_t1_t3_in >= 33
	c1_t1_t3_in += MAS_in[2]

	c1_t1_t3_mem0 = S.Task('c1_t1_t3_mem0', length=1, delay_cost=1)
	S += c1_t1_t3_mem0 >= 33
	c1_t1_t3_mem0 += MAS_MEM[0]

	c1_t1_t3_mem1 = S.Task('c1_t1_t3_mem1', length=1, delay_cost=1)
	S += c1_t1_t3_mem1 >= 33
	c1_t1_t3_mem1 += MAS_MEM[3]

	c1_t4_t0_in = S.Task('c1_t4_t0_in', length=1, delay_cost=1)
	S += c1_t4_t0_in >= 33
	c1_t4_t0_in += MM_in[1]

	c1_t4_t0_mem0 = S.Task('c1_t4_t0_mem0', length=1, delay_cost=1)
	S += c1_t4_t0_mem0 >= 33
	c1_t4_t0_mem0 += MAS_MEM[2]

	c1_t4_t0_mem1 = S.Task('c1_t4_t0_mem1', length=1, delay_cost=1)
	S += c1_t4_t0_mem1 >= 33
	c1_t4_t0_mem1 += MAS_MEM[5]

	c2_t1_t3 = S.Task('c2_t1_t3', length=2, delay_cost=1)
	S += c2_t1_t3 >= 33
	c2_t1_t3 += MAS[1]

	c2_t30 = S.Task('c2_t30', length=2, delay_cost=1)
	S += c2_t30 >= 33
	c2_t30 += MAS[3]

	c_qinv01 = S.Task('c_qinv01', length=2, delay_cost=1)
	S += c_qinv01 >= 33
	c_qinv01 += MAS[0]

	c0_t0_t0 = S.Task('c0_t0_t0', length=10, delay_cost=1)
	S += c0_t0_t0 >= 34
	c0_t0_t0 += MM[0]

	c0_t30 = S.Task('c0_t30', length=2, delay_cost=1)
	S += c0_t30 >= 34
	c0_t30 += MAS[3]

	c1_t1_t3 = S.Task('c1_t1_t3', length=2, delay_cost=1)
	S += c1_t1_t3 >= 34
	c1_t1_t3 += MAS[2]

	c1_t31_in = S.Task('c1_t31_in', length=1, delay_cost=1)
	S += c1_t31_in >= 34
	c1_t31_in += MAS_in[0]

	c1_t31_mem0 = S.Task('c1_t31_mem0', length=1, delay_cost=1)
	S += c1_t31_mem0 >= 34
	c1_t31_mem0 += MAS_MEM[0]

	c1_t31_mem1 = S.Task('c1_t31_mem1', length=1, delay_cost=1)
	S += c1_t31_mem1 >= 34
	c1_t31_mem1 += MAS_MEM[3]

	c1_t4_t0 = S.Task('c1_t4_t0', length=10, delay_cost=1)
	S += c1_t4_t0 >= 34
	c1_t4_t0 += MM[1]

	c2_t0_t1_in = S.Task('c2_t0_t1_in', length=1, delay_cost=1)
	S += c2_t0_t1_in >= 34
	c2_t0_t1_in += MM_in[1]

	c2_t0_t1_mem0 = S.Task('c2_t0_t1_mem0', length=1, delay_cost=1)
	S += c2_t0_t1_mem0 >= 34
	c2_t0_t1_mem0 += MAIN_MEM_r[0]

	c2_t0_t1_mem1 = S.Task('c2_t0_t1_mem1', length=1, delay_cost=1)
	S += c2_t0_t1_mem1 >= 34
	c2_t0_t1_mem1 += MAS_MEM[1]

	c2_t4_t0_in = S.Task('c2_t4_t0_in', length=1, delay_cost=1)
	S += c2_t4_t0_in >= 34
	c2_t4_t0_in += MM_in[0]

	c2_t4_t0_mem0 = S.Task('c2_t4_t0_mem0', length=1, delay_cost=1)
	S += c2_t4_t0_mem0 >= 34
	c2_t4_t0_mem0 += MAS_MEM[6]

	c2_t4_t0_mem1 = S.Task('c2_t4_t0_mem1', length=1, delay_cost=1)
	S += c2_t4_t0_mem1 >= 34
	c2_t4_t0_mem1 += MAS_MEM[7]

	c0_t0_t1_in = S.Task('c0_t0_t1_in', length=1, delay_cost=1)
	S += c0_t0_t1_in >= 35
	c0_t0_t1_in += MM_in[0]

	c0_t0_t1_mem0 = S.Task('c0_t0_t1_mem0', length=1, delay_cost=1)
	S += c0_t0_t1_mem0 >= 35
	c0_t0_t1_mem0 += MAIN_MEM_r[0]

	c0_t0_t1_mem1 = S.Task('c0_t0_t1_mem1', length=1, delay_cost=1)
	S += c0_t0_t1_mem1 >= 35
	c0_t0_t1_mem1 += MAS_MEM[1]

	c0_t31_in = S.Task('c0_t31_in', length=1, delay_cost=1)
	S += c0_t31_in >= 35
	c0_t31_in += MAS_in[3]

	c0_t31_mem0 = S.Task('c0_t31_mem0', length=1, delay_cost=1)
	S += c0_t31_mem0 >= 35
	c0_t31_mem0 += MAS_MEM[0]

	c0_t31_mem1 = S.Task('c0_t31_mem1', length=1, delay_cost=1)
	S += c0_t31_mem1 >= 35
	c0_t31_mem1 += MAS_MEM[3]

	c0_t4_t0_in = S.Task('c0_t4_t0_in', length=1, delay_cost=1)
	S += c0_t4_t0_in >= 35
	c0_t4_t0_in += MM_in[1]

	c0_t4_t0_mem0 = S.Task('c0_t4_t0_mem0', length=1, delay_cost=1)
	S += c0_t4_t0_mem0 >= 35
	c0_t4_t0_mem0 += MAS_MEM[2]

	c0_t4_t0_mem1 = S.Task('c0_t4_t0_mem1', length=1, delay_cost=1)
	S += c0_t4_t0_mem1 >= 35
	c0_t4_t0_mem1 += MAS_MEM[7]

	c1_t31 = S.Task('c1_t31', length=2, delay_cost=1)
	S += c1_t31 >= 35
	c1_t31 += MAS[0]

	c2_t0_t1 = S.Task('c2_t0_t1', length=10, delay_cost=1)
	S += c2_t0_t1 >= 35
	c2_t0_t1 += MM[1]

	c2_t4_t0 = S.Task('c2_t4_t0', length=10, delay_cost=1)
	S += c2_t4_t0 >= 35
	c2_t4_t0 += MM[0]

	c0_t0_t1 = S.Task('c0_t0_t1', length=10, delay_cost=1)
	S += c0_t0_t1 >= 36
	c0_t0_t1 += MM[0]

	c0_t31 = S.Task('c0_t31', length=2, delay_cost=1)
	S += c0_t31 >= 36
	c0_t31 += MAS[3]

	c0_t4_t0 = S.Task('c0_t4_t0', length=10, delay_cost=1)
	S += c0_t4_t0 >= 36
	c0_t4_t0 += MM[1]

	c1_t0_t1_in = S.Task('c1_t0_t1_in', length=1, delay_cost=1)
	S += c1_t0_t1_in >= 36
	c1_t0_t1_in += MM_in[1]

	c1_t0_t1_mem0 = S.Task('c1_t0_t1_mem0', length=1, delay_cost=1)
	S += c1_t0_t1_mem0 >= 36
	c1_t0_t1_mem0 += MAIN_MEM_r[0]

	c1_t0_t1_mem1 = S.Task('c1_t0_t1_mem1', length=1, delay_cost=1)
	S += c1_t0_t1_mem1 >= 36
	c1_t0_t1_mem1 += MAS_MEM[1]

	c2_t31_in = S.Task('c2_t31_in', length=1, delay_cost=1)
	S += c2_t31_in >= 36
	c2_t31_in += MAS_in[3]

	c2_t31_mem0 = S.Task('c2_t31_mem0', length=1, delay_cost=1)
	S += c2_t31_mem0 >= 36
	c2_t31_mem0 += MAS_MEM[0]

	c2_t31_mem1 = S.Task('c2_t31_mem1', length=1, delay_cost=1)
	S += c2_t31_mem1 >= 36
	c2_t31_mem1 += MAS_MEM[3]

	c0_t1_t1_in = S.Task('c0_t1_t1_in', length=1, delay_cost=1)
	S += c0_t1_t1_in >= 37
	c0_t1_t1_in += MM_in[0]

	c0_t1_t1_mem0 = S.Task('c0_t1_t1_mem0', length=1, delay_cost=1)
	S += c0_t1_t1_mem0 >= 37
	c0_t1_t1_mem0 += MAIN_MEM_r[0]

	c0_t1_t1_mem1 = S.Task('c0_t1_t1_mem1', length=1, delay_cost=1)
	S += c0_t1_t1_mem1 >= 37
	c0_t1_t1_mem1 += MAS_MEM[3]

	c1_t0_t1 = S.Task('c1_t0_t1', length=10, delay_cost=1)
	S += c1_t0_t1 >= 37
	c1_t0_t1 += MM[1]

	c2_t0_t3_in = S.Task('c2_t0_t3_in', length=1, delay_cost=1)
	S += c2_t0_t3_in >= 37
	c2_t0_t3_in += MAS_in[0]

	c2_t0_t3_mem0 = S.Task('c2_t0_t3_mem0', length=1, delay_cost=1)
	S += c2_t0_t3_mem0 >= 37
	c2_t0_t3_mem0 += MAS_MEM[6]

	c2_t0_t3_mem1 = S.Task('c2_t0_t3_mem1', length=1, delay_cost=1)
	S += c2_t0_t3_mem1 >= 37
	c2_t0_t3_mem1 += MAS_MEM[1]

	c2_t31 = S.Task('c2_t31', length=2, delay_cost=1)
	S += c2_t31 >= 37
	c2_t31 += MAS[3]

	c0_t1_t1 = S.Task('c0_t1_t1', length=10, delay_cost=1)
	S += c0_t1_t1 >= 38
	c0_t1_t1 += MM[0]

	c1_t0_t3_in = S.Task('c1_t0_t3_in', length=1, delay_cost=1)
	S += c1_t0_t3_in >= 38
	c1_t0_t3_in += MAS_in[3]

	c1_t0_t3_mem0 = S.Task('c1_t0_t3_mem0', length=1, delay_cost=1)
	S += c1_t0_t3_mem0 >= 38
	c1_t0_t3_mem0 += MAS_MEM[6]

	c1_t0_t3_mem1 = S.Task('c1_t0_t3_mem1', length=1, delay_cost=1)
	S += c1_t0_t3_mem1 >= 38
	c1_t0_t3_mem1 += MAS_MEM[1]

	c1_t1_t1_in = S.Task('c1_t1_t1_in', length=1, delay_cost=1)
	S += c1_t1_t1_in >= 38
	c1_t1_t1_in += MM_in[0]

	c1_t1_t1_mem0 = S.Task('c1_t1_t1_mem0', length=1, delay_cost=1)
	S += c1_t1_t1_mem0 >= 38
	c1_t1_t1_mem0 += MAIN_MEM_r[0]

	c1_t1_t1_mem1 = S.Task('c1_t1_t1_mem1', length=1, delay_cost=1)
	S += c1_t1_t1_mem1 >= 38
	c1_t1_t1_mem1 += MAS_MEM[3]

	c2_t0_t3 = S.Task('c2_t0_t3', length=2, delay_cost=1)
	S += c2_t0_t3 >= 38
	c2_t0_t3 += MAS[0]

	c0_t0_t3_in = S.Task('c0_t0_t3_in', length=1, delay_cost=1)
	S += c0_t0_t3_in >= 39
	c0_t0_t3_in += MAS_in[3]

	c0_t0_t3_mem0 = S.Task('c0_t0_t3_mem0', length=1, delay_cost=1)
	S += c0_t0_t3_mem0 >= 39
	c0_t0_t3_mem0 += MAS_MEM[6]

	c0_t0_t3_mem1 = S.Task('c0_t0_t3_mem1', length=1, delay_cost=1)
	S += c0_t0_t3_mem1 >= 39
	c0_t0_t3_mem1 += MAS_MEM[1]

	c1_t0_t3 = S.Task('c1_t0_t3', length=2, delay_cost=1)
	S += c1_t0_t3 >= 39
	c1_t0_t3 += MAS[3]

	c1_t1_t1 = S.Task('c1_t1_t1', length=10, delay_cost=1)
	S += c1_t1_t1 >= 39
	c1_t1_t1 += MM[0]

	c2_t1_t1_in = S.Task('c2_t1_t1_in', length=1, delay_cost=1)
	S += c2_t1_t1_in >= 39
	c2_t1_t1_in += MM_in[1]

	c2_t1_t1_mem0 = S.Task('c2_t1_t1_mem0', length=1, delay_cost=1)
	S += c2_t1_t1_mem0 >= 39
	c2_t1_t1_mem0 += MAIN_MEM_r[0]

	c2_t1_t1_mem1 = S.Task('c2_t1_t1_mem1', length=1, delay_cost=1)
	S += c2_t1_t1_mem1 >= 39
	c2_t1_t1_mem1 += MAS_MEM[3]

	c0_t0_t3 = S.Task('c0_t0_t3', length=2, delay_cost=1)
	S += c0_t0_t3 >= 40
	c0_t0_t3 += MAS[3]

	c2_t1_t1 = S.Task('c2_t1_t1', length=10, delay_cost=1)
	S += c2_t1_t1 >= 40
	c2_t1_t1 += MM[1]


	# new tasks
	c0_t0_t4 = S.Task('c0_t0_t4', length=10, delay_cost=1)
	c0_t0_t4 += alt(MM)
	c0_t0_t4_in = S.Task('c0_t0_t4_in', length=1, delay_cost=1)
	c0_t0_t4_in += alt(MM_in)
	S += c0_t0_t4_in*MM_in[0]<=c0_t0_t4*MM[0]
	S += c0_t0_t4_in*MM_in[1]<=c0_t0_t4*MM[1]
	c0_t0_t4_mem0 = S.Task('c0_t0_t4_mem0', length=1, delay_cost=1)
	c0_t0_t4_mem0 += MAS_MEM[4]
	S += 19 < c0_t0_t4_mem0
	S += c0_t0_t4_mem0 <= c0_t0_t4

	c0_t0_t4_mem1 = S.Task('c0_t0_t4_mem1', length=1, delay_cost=1)
	c0_t0_t4_mem1 += MAS_MEM[7]
	S += 41 < c0_t0_t4_mem1
	S += c0_t0_t4_mem1 <= c0_t0_t4

	c0_t00 = S.Task('c0_t00', length=2, delay_cost=1)
	c0_t00 += alt(MAS)
	c0_t00_in = S.Task('c0_t00_in', length=1, delay_cost=1)
	c0_t00_in += alt(MAS_in)
	S += c0_t00_in*MAS_in[0]<=c0_t00*MAS[0]

	S += c0_t00_in*MAS_in[1]<=c0_t00*MAS[1]

	S += c0_t00_in*MAS_in[2]<=c0_t00*MAS[2]

	S += c0_t00_in*MAS_in[3]<=c0_t00*MAS[3]

	c0_t00_mem0 = S.Task('c0_t00_mem0', length=1, delay_cost=1)
	c0_t00_mem0 += MM_MEM[0]
	S += 43 < c0_t00_mem0
	S += c0_t00_mem0 <= c0_t00

	c0_t00_mem1 = S.Task('c0_t00_mem1', length=1, delay_cost=1)
	c0_t00_mem1 += MM_MEM[1]
	S += 45 < c0_t00_mem1
	S += c0_t00_mem1 <= c0_t00

	c0_t0_t5 = S.Task('c0_t0_t5', length=2, delay_cost=1)
	c0_t0_t5 += alt(MAS)
	c0_t0_t5_in = S.Task('c0_t0_t5_in', length=1, delay_cost=1)
	c0_t0_t5_in += alt(MAS_in)
	S += c0_t0_t5_in*MAS_in[0]<=c0_t0_t5*MAS[0]

	S += c0_t0_t5_in*MAS_in[1]<=c0_t0_t5*MAS[1]

	S += c0_t0_t5_in*MAS_in[2]<=c0_t0_t5*MAS[2]

	S += c0_t0_t5_in*MAS_in[3]<=c0_t0_t5*MAS[3]

	c0_t0_t5_mem0 = S.Task('c0_t0_t5_mem0', length=1, delay_cost=1)
	c0_t0_t5_mem0 += MM_MEM[0]
	S += 43 < c0_t0_t5_mem0
	S += c0_t0_t5_mem0 <= c0_t0_t5

	c0_t0_t5_mem1 = S.Task('c0_t0_t5_mem1', length=1, delay_cost=1)
	c0_t0_t5_mem1 += MM_MEM[1]
	S += 45 < c0_t0_t5_mem1
	S += c0_t0_t5_mem1 <= c0_t0_t5

	c0_t1_t4 = S.Task('c0_t1_t4', length=10, delay_cost=1)
	c0_t1_t4 += alt(MM)
	c0_t1_t4_in = S.Task('c0_t1_t4_in', length=1, delay_cost=1)
	c0_t1_t4_in += alt(MM_in)
	S += c0_t1_t4_in*MM_in[0]<=c0_t1_t4*MM[0]
	S += c0_t1_t4_in*MM_in[1]<=c0_t1_t4*MM[1]
	c0_t1_t4_mem0 = S.Task('c0_t1_t4_mem0', length=1, delay_cost=1)
	c0_t1_t4_mem0 += MAS_MEM[0]
	S += 20 < c0_t1_t4_mem0
	S += c0_t1_t4_mem0 <= c0_t1_t4

	c0_t1_t4_mem1 = S.Task('c0_t1_t4_mem1', length=1, delay_cost=1)
	c0_t1_t4_mem1 += MAS_MEM[7]
	S += 33 < c0_t1_t4_mem1
	S += c0_t1_t4_mem1 <= c0_t1_t4

	c0_t10 = S.Task('c0_t10', length=2, delay_cost=1)
	c0_t10 += alt(MAS)
	c0_t10_in = S.Task('c0_t10_in', length=1, delay_cost=1)
	c0_t10_in += alt(MAS_in)
	S += c0_t10_in*MAS_in[0]<=c0_t10*MAS[0]

	S += c0_t10_in*MAS_in[1]<=c0_t10*MAS[1]

	S += c0_t10_in*MAS_in[2]<=c0_t10*MAS[2]

	S += c0_t10_in*MAS_in[3]<=c0_t10*MAS[3]

	c0_t10_mem0 = S.Task('c0_t10_mem0', length=1, delay_cost=1)
	c0_t10_mem0 += MM_MEM[0]
	S += 47 < c0_t10_mem0
	S += c0_t10_mem0 <= c0_t10

	c0_t10_mem1 = S.Task('c0_t10_mem1', length=1, delay_cost=1)
	c0_t10_mem1 += MM_MEM[3]
	S += 39 < c0_t10_mem1
	S += c0_t10_mem1 <= c0_t10

	c0_t1_t5 = S.Task('c0_t1_t5', length=2, delay_cost=1)
	c0_t1_t5 += alt(MAS)
	c0_t1_t5_in = S.Task('c0_t1_t5_in', length=1, delay_cost=1)
	c0_t1_t5_in += alt(MAS_in)
	S += c0_t1_t5_in*MAS_in[0]<=c0_t1_t5*MAS[0]

	S += c0_t1_t5_in*MAS_in[1]<=c0_t1_t5*MAS[1]

	S += c0_t1_t5_in*MAS_in[2]<=c0_t1_t5*MAS[2]

	S += c0_t1_t5_in*MAS_in[3]<=c0_t1_t5*MAS[3]

	c0_t1_t5_mem0 = S.Task('c0_t1_t5_mem0', length=1, delay_cost=1)
	c0_t1_t5_mem0 += MM_MEM[2]
	S += 39 < c0_t1_t5_mem0
	S += c0_t1_t5_mem0 <= c0_t1_t5

	c0_t1_t5_mem1 = S.Task('c0_t1_t5_mem1', length=1, delay_cost=1)
	c0_t1_t5_mem1 += MM_MEM[1]
	S += 47 < c0_t1_t5_mem1
	S += c0_t1_t5_mem1 <= c0_t1_t5

	c0_t4_t1 = S.Task('c0_t4_t1', length=10, delay_cost=1)
	c0_t4_t1 += alt(MM)
	c0_t4_t1_in = S.Task('c0_t4_t1_in', length=1, delay_cost=1)
	c0_t4_t1_in += alt(MM_in)
	S += c0_t4_t1_in*MM_in[0]<=c0_t4_t1*MM[0]
	S += c0_t4_t1_in*MM_in[1]<=c0_t4_t1*MM[1]
	c0_t4_t1_mem0 = S.Task('c0_t4_t1_mem0', length=1, delay_cost=1)
	c0_t4_t1_mem0 += MAS_MEM[0]
	S += 8 < c0_t4_t1_mem0
	S += c0_t4_t1_mem0 <= c0_t4_t1

	c0_t4_t1_mem1 = S.Task('c0_t4_t1_mem1', length=1, delay_cost=1)
	c0_t4_t1_mem1 += MAS_MEM[7]
	S += 37 < c0_t4_t1_mem1
	S += c0_t4_t1_mem1 <= c0_t4_t1

	c0_t4_t3 = S.Task('c0_t4_t3', length=2, delay_cost=1)
	c0_t4_t3 += alt(MAS)
	c0_t4_t3_in = S.Task('c0_t4_t3_in', length=1, delay_cost=1)
	c0_t4_t3_in += alt(MAS_in)
	S += c0_t4_t3_in*MAS_in[0]<=c0_t4_t3*MAS[0]

	S += c0_t4_t3_in*MAS_in[1]<=c0_t4_t3*MAS[1]

	S += c0_t4_t3_in*MAS_in[2]<=c0_t4_t3*MAS[2]

	S += c0_t4_t3_in*MAS_in[3]<=c0_t4_t3*MAS[3]

	c0_t4_t3_mem0 = S.Task('c0_t4_t3_mem0', length=1, delay_cost=1)
	c0_t4_t3_mem0 += MAS_MEM[6]
	S += 35 < c0_t4_t3_mem0
	S += c0_t4_t3_mem0 <= c0_t4_t3

	c0_t4_t3_mem1 = S.Task('c0_t4_t3_mem1', length=1, delay_cost=1)
	c0_t4_t3_mem1 += MAS_MEM[7]
	S += 37 < c0_t4_t3_mem1
	S += c0_t4_t3_mem1 <= c0_t4_t3

	c1_t0_t4 = S.Task('c1_t0_t4', length=10, delay_cost=1)
	c1_t0_t4 += alt(MM)
	c1_t0_t4_in = S.Task('c1_t0_t4_in', length=1, delay_cost=1)
	c1_t0_t4_in += alt(MM_in)
	S += c1_t0_t4_in*MM_in[0]<=c1_t0_t4*MM[0]
	S += c1_t0_t4_in*MM_in[1]<=c1_t0_t4*MM[1]
	c1_t0_t4_mem0 = S.Task('c1_t0_t4_mem0', length=1, delay_cost=1)
	c1_t0_t4_mem0 += MAS_MEM[0]
	S += 11 < c1_t0_t4_mem0
	S += c1_t0_t4_mem0 <= c1_t0_t4

	c1_t0_t4_mem1 = S.Task('c1_t0_t4_mem1', length=1, delay_cost=1)
	c1_t0_t4_mem1 += MAS_MEM[7]
	S += 40 < c1_t0_t4_mem1
	S += c1_t0_t4_mem1 <= c1_t0_t4

	c1_t00 = S.Task('c1_t00', length=2, delay_cost=1)
	c1_t00 += alt(MAS)
	c1_t00_in = S.Task('c1_t00_in', length=1, delay_cost=1)
	c1_t00_in += alt(MAS_in)
	S += c1_t00_in*MAS_in[0]<=c1_t00*MAS[0]

	S += c1_t00_in*MAS_in[1]<=c1_t00*MAS[1]

	S += c1_t00_in*MAS_in[2]<=c1_t00*MAS[2]

	S += c1_t00_in*MAS_in[3]<=c1_t00*MAS[3]

	c1_t00_mem0 = S.Task('c1_t00_mem0', length=1, delay_cost=1)
	c1_t00_mem0 += MM_MEM[2]
	S += 42 < c1_t00_mem0
	S += c1_t00_mem0 <= c1_t00

	c1_t00_mem1 = S.Task('c1_t00_mem1', length=1, delay_cost=1)
	c1_t00_mem1 += MM_MEM[3]
	S += 46 < c1_t00_mem1
	S += c1_t00_mem1 <= c1_t00

	c1_t0_t5 = S.Task('c1_t0_t5', length=2, delay_cost=1)
	c1_t0_t5 += alt(MAS)
	c1_t0_t5_in = S.Task('c1_t0_t5_in', length=1, delay_cost=1)
	c1_t0_t5_in += alt(MAS_in)
	S += c1_t0_t5_in*MAS_in[0]<=c1_t0_t5*MAS[0]

	S += c1_t0_t5_in*MAS_in[1]<=c1_t0_t5*MAS[1]

	S += c1_t0_t5_in*MAS_in[2]<=c1_t0_t5*MAS[2]

	S += c1_t0_t5_in*MAS_in[3]<=c1_t0_t5*MAS[3]

	c1_t0_t5_mem0 = S.Task('c1_t0_t5_mem0', length=1, delay_cost=1)
	c1_t0_t5_mem0 += MM_MEM[2]
	S += 42 < c1_t0_t5_mem0
	S += c1_t0_t5_mem0 <= c1_t0_t5

	c1_t0_t5_mem1 = S.Task('c1_t0_t5_mem1', length=1, delay_cost=1)
	c1_t0_t5_mem1 += MM_MEM[3]
	S += 46 < c1_t0_t5_mem1
	S += c1_t0_t5_mem1 <= c1_t0_t5

	c1_t1_t4 = S.Task('c1_t1_t4', length=10, delay_cost=1)
	c1_t1_t4 += alt(MM)
	c1_t1_t4_in = S.Task('c1_t1_t4_in', length=1, delay_cost=1)
	c1_t1_t4_in += alt(MM_in)
	S += c1_t1_t4_in*MM_in[0]<=c1_t1_t4*MM[0]
	S += c1_t1_t4_in*MM_in[1]<=c1_t1_t4*MM[1]
	c1_t1_t4_mem0 = S.Task('c1_t1_t4_mem0', length=1, delay_cost=1)
	c1_t1_t4_mem0 += MAS_MEM[2]
	S += 14 < c1_t1_t4_mem0
	S += c1_t1_t4_mem0 <= c1_t1_t4

	c1_t1_t4_mem1 = S.Task('c1_t1_t4_mem1', length=1, delay_cost=1)
	c1_t1_t4_mem1 += MAS_MEM[5]
	S += 35 < c1_t1_t4_mem1
	S += c1_t1_t4_mem1 <= c1_t1_t4

	c1_t10 = S.Task('c1_t10', length=2, delay_cost=1)
	c1_t10 += alt(MAS)
	c1_t10_in = S.Task('c1_t10_in', length=1, delay_cost=1)
	c1_t10_in += alt(MAS_in)
	S += c1_t10_in*MAS_in[0]<=c1_t10*MAS[0]

	S += c1_t10_in*MAS_in[1]<=c1_t10*MAS[1]

	S += c1_t10_in*MAS_in[2]<=c1_t10*MAS[2]

	S += c1_t10_in*MAS_in[3]<=c1_t10*MAS[3]

	c1_t10_mem0 = S.Task('c1_t10_mem0', length=1, delay_cost=1)
	c1_t10_mem0 += MM_MEM[0]
	S += 48 < c1_t10_mem0
	S += c1_t10_mem0 <= c1_t10

	c1_t10_mem1 = S.Task('c1_t10_mem1', length=1, delay_cost=1)
	c1_t10_mem1 += MM_MEM[3]
	S += 40 < c1_t10_mem1
	S += c1_t10_mem1 <= c1_t10

	c1_t1_t5 = S.Task('c1_t1_t5', length=2, delay_cost=1)
	c1_t1_t5 += alt(MAS)
	c1_t1_t5_in = S.Task('c1_t1_t5_in', length=1, delay_cost=1)
	c1_t1_t5_in += alt(MAS_in)
	S += c1_t1_t5_in*MAS_in[0]<=c1_t1_t5*MAS[0]

	S += c1_t1_t5_in*MAS_in[1]<=c1_t1_t5*MAS[1]

	S += c1_t1_t5_in*MAS_in[2]<=c1_t1_t5*MAS[2]

	S += c1_t1_t5_in*MAS_in[3]<=c1_t1_t5*MAS[3]

	c1_t1_t5_mem0 = S.Task('c1_t1_t5_mem0', length=1, delay_cost=1)
	c1_t1_t5_mem0 += MM_MEM[2]
	S += 40 < c1_t1_t5_mem0
	S += c1_t1_t5_mem0 <= c1_t1_t5

	c1_t1_t5_mem1 = S.Task('c1_t1_t5_mem1', length=1, delay_cost=1)
	c1_t1_t5_mem1 += MM_MEM[1]
	S += 48 < c1_t1_t5_mem1
	S += c1_t1_t5_mem1 <= c1_t1_t5

	c1_t4_t1 = S.Task('c1_t4_t1', length=10, delay_cost=1)
	c1_t4_t1 += alt(MM)
	c1_t4_t1_in = S.Task('c1_t4_t1_in', length=1, delay_cost=1)
	c1_t4_t1_in += alt(MM_in)
	S += c1_t4_t1_in*MM_in[0]<=c1_t4_t1*MM[0]
	S += c1_t4_t1_in*MM_in[1]<=c1_t4_t1*MM[1]
	c1_t4_t1_mem0 = S.Task('c1_t4_t1_mem0', length=1, delay_cost=1)
	c1_t4_t1_mem0 += MAS_MEM[0]
	S += 5 < c1_t4_t1_mem0
	S += c1_t4_t1_mem0 <= c1_t4_t1

	c1_t4_t1_mem1 = S.Task('c1_t4_t1_mem1', length=1, delay_cost=1)
	c1_t4_t1_mem1 += MAS_MEM[1]
	S += 36 < c1_t4_t1_mem1
	S += c1_t4_t1_mem1 <= c1_t4_t1

	c1_t4_t3 = S.Task('c1_t4_t3', length=2, delay_cost=1)
	c1_t4_t3 += alt(MAS)
	c1_t4_t3_in = S.Task('c1_t4_t3_in', length=1, delay_cost=1)
	c1_t4_t3_in += alt(MAS_in)
	S += c1_t4_t3_in*MAS_in[0]<=c1_t4_t3*MAS[0]

	S += c1_t4_t3_in*MAS_in[1]<=c1_t4_t3*MAS[1]

	S += c1_t4_t3_in*MAS_in[2]<=c1_t4_t3*MAS[2]

	S += c1_t4_t3_in*MAS_in[3]<=c1_t4_t3*MAS[3]

	c1_t4_t3_mem0 = S.Task('c1_t4_t3_mem0', length=1, delay_cost=1)
	c1_t4_t3_mem0 += MAS_MEM[4]
	S += 33 < c1_t4_t3_mem0
	S += c1_t4_t3_mem0 <= c1_t4_t3

	c1_t4_t3_mem1 = S.Task('c1_t4_t3_mem1', length=1, delay_cost=1)
	c1_t4_t3_mem1 += MAS_MEM[1]
	S += 36 < c1_t4_t3_mem1
	S += c1_t4_t3_mem1 <= c1_t4_t3

	c2_t0_t4 = S.Task('c2_t0_t4', length=10, delay_cost=1)
	c2_t0_t4 += alt(MM)
	c2_t0_t4_in = S.Task('c2_t0_t4_in', length=1, delay_cost=1)
	c2_t0_t4_in += alt(MM_in)
	S += c2_t0_t4_in*MM_in[0]<=c2_t0_t4*MM[0]
	S += c2_t0_t4_in*MM_in[1]<=c2_t0_t4*MM[1]
	c2_t0_t4_mem0 = S.Task('c2_t0_t4_mem0', length=1, delay_cost=1)
	c2_t0_t4_mem0 += MAS_MEM[2]
	S += 15 < c2_t0_t4_mem0
	S += c2_t0_t4_mem0 <= c2_t0_t4

	c2_t0_t4_mem1 = S.Task('c2_t0_t4_mem1', length=1, delay_cost=1)
	c2_t0_t4_mem1 += MAS_MEM[1]
	S += 39 < c2_t0_t4_mem1
	S += c2_t0_t4_mem1 <= c2_t0_t4

	c2_t00 = S.Task('c2_t00', length=2, delay_cost=1)
	c2_t00 += alt(MAS)
	c2_t00_in = S.Task('c2_t00_in', length=1, delay_cost=1)
	c2_t00_in += alt(MAS_in)
	S += c2_t00_in*MAS_in[0]<=c2_t00*MAS[0]

	S += c2_t00_in*MAS_in[1]<=c2_t00*MAS[1]

	S += c2_t00_in*MAS_in[2]<=c2_t00*MAS[2]

	S += c2_t00_in*MAS_in[3]<=c2_t00*MAS[3]

	c2_t00_mem0 = S.Task('c2_t00_mem0', length=1, delay_cost=1)
	c2_t00_mem0 += MM_MEM[2]
	S += 41 < c2_t00_mem0
	S += c2_t00_mem0 <= c2_t00

	c2_t00_mem1 = S.Task('c2_t00_mem1', length=1, delay_cost=1)
	c2_t00_mem1 += MM_MEM[3]
	S += 44 < c2_t00_mem1
	S += c2_t00_mem1 <= c2_t00

	c2_t0_t5 = S.Task('c2_t0_t5', length=2, delay_cost=1)
	c2_t0_t5 += alt(MAS)
	c2_t0_t5_in = S.Task('c2_t0_t5_in', length=1, delay_cost=1)
	c2_t0_t5_in += alt(MAS_in)
	S += c2_t0_t5_in*MAS_in[0]<=c2_t0_t5*MAS[0]

	S += c2_t0_t5_in*MAS_in[1]<=c2_t0_t5*MAS[1]

	S += c2_t0_t5_in*MAS_in[2]<=c2_t0_t5*MAS[2]

	S += c2_t0_t5_in*MAS_in[3]<=c2_t0_t5*MAS[3]

	c2_t0_t5_mem0 = S.Task('c2_t0_t5_mem0', length=1, delay_cost=1)
	c2_t0_t5_mem0 += MM_MEM[2]
	S += 41 < c2_t0_t5_mem0
	S += c2_t0_t5_mem0 <= c2_t0_t5

	c2_t0_t5_mem1 = S.Task('c2_t0_t5_mem1', length=1, delay_cost=1)
	c2_t0_t5_mem1 += MM_MEM[3]
	S += 44 < c2_t0_t5_mem1
	S += c2_t0_t5_mem1 <= c2_t0_t5

	c2_t1_t4 = S.Task('c2_t1_t4', length=10, delay_cost=1)
	c2_t1_t4 += alt(MM)
	c2_t1_t4_in = S.Task('c2_t1_t4_in', length=1, delay_cost=1)
	c2_t1_t4_in += alt(MM_in)
	S += c2_t1_t4_in*MM_in[0]<=c2_t1_t4*MM[0]
	S += c2_t1_t4_in*MM_in[1]<=c2_t1_t4*MM[1]
	c2_t1_t4_mem0 = S.Task('c2_t1_t4_mem0', length=1, delay_cost=1)
	c2_t1_t4_mem0 += MAS_MEM[6]
	S += 16 < c2_t1_t4_mem0
	S += c2_t1_t4_mem0 <= c2_t1_t4

	c2_t1_t4_mem1 = S.Task('c2_t1_t4_mem1', length=1, delay_cost=1)
	c2_t1_t4_mem1 += MAS_MEM[3]
	S += 34 < c2_t1_t4_mem1
	S += c2_t1_t4_mem1 <= c2_t1_t4

	c2_t10 = S.Task('c2_t10', length=2, delay_cost=1)
	c2_t10 += alt(MAS)
	c2_t10_in = S.Task('c2_t10_in', length=1, delay_cost=1)
	c2_t10_in += alt(MAS_in)
	S += c2_t10_in*MAS_in[0]<=c2_t10*MAS[0]

	S += c2_t10_in*MAS_in[1]<=c2_t10*MAS[1]

	S += c2_t10_in*MAS_in[2]<=c2_t10*MAS[2]

	S += c2_t10_in*MAS_in[3]<=c2_t10*MAS[3]

	c2_t10_mem0 = S.Task('c2_t10_mem0', length=1, delay_cost=1)
	c2_t10_mem0 += MM_MEM[2]
	S += 49 < c2_t10_mem0
	S += c2_t10_mem0 <= c2_t10

	c2_t10_mem1 = S.Task('c2_t10_mem1', length=1, delay_cost=1)
	c2_t10_mem1 += MM_MEM[3]
	S += 38 < c2_t10_mem1
	S += c2_t10_mem1 <= c2_t10

	c2_t1_t5 = S.Task('c2_t1_t5', length=2, delay_cost=1)
	c2_t1_t5 += alt(MAS)
	c2_t1_t5_in = S.Task('c2_t1_t5_in', length=1, delay_cost=1)
	c2_t1_t5_in += alt(MAS_in)
	S += c2_t1_t5_in*MAS_in[0]<=c2_t1_t5*MAS[0]

	S += c2_t1_t5_in*MAS_in[1]<=c2_t1_t5*MAS[1]

	S += c2_t1_t5_in*MAS_in[2]<=c2_t1_t5*MAS[2]

	S += c2_t1_t5_in*MAS_in[3]<=c2_t1_t5*MAS[3]

	c2_t1_t5_mem0 = S.Task('c2_t1_t5_mem0', length=1, delay_cost=1)
	c2_t1_t5_mem0 += MM_MEM[2]
	S += 38 < c2_t1_t5_mem0
	S += c2_t1_t5_mem0 <= c2_t1_t5

	c2_t1_t5_mem1 = S.Task('c2_t1_t5_mem1', length=1, delay_cost=1)
	c2_t1_t5_mem1 += MM_MEM[3]
	S += 49 < c2_t1_t5_mem1
	S += c2_t1_t5_mem1 <= c2_t1_t5

	c2_t4_t1 = S.Task('c2_t4_t1', length=10, delay_cost=1)
	c2_t4_t1 += alt(MM)
	c2_t4_t1_in = S.Task('c2_t4_t1_in', length=1, delay_cost=1)
	c2_t4_t1_in += alt(MM_in)
	S += c2_t4_t1_in*MM_in[0]<=c2_t4_t1*MM[0]
	S += c2_t4_t1_in*MM_in[1]<=c2_t4_t1*MM[1]
	c2_t4_t1_mem0 = S.Task('c2_t4_t1_mem0', length=1, delay_cost=1)
	c2_t4_t1_mem0 += MAS_MEM[6]
	S += 7 < c2_t4_t1_mem0
	S += c2_t4_t1_mem0 <= c2_t4_t1

	c2_t4_t1_mem1 = S.Task('c2_t4_t1_mem1', length=1, delay_cost=1)
	c2_t4_t1_mem1 += MAS_MEM[7]
	S += 38 < c2_t4_t1_mem1
	S += c2_t4_t1_mem1 <= c2_t4_t1

	c2_t4_t3 = S.Task('c2_t4_t3', length=2, delay_cost=1)
	c2_t4_t3 += alt(MAS)
	c2_t4_t3_in = S.Task('c2_t4_t3_in', length=1, delay_cost=1)
	c2_t4_t3_in += alt(MAS_in)
	S += c2_t4_t3_in*MAS_in[0]<=c2_t4_t3*MAS[0]

	S += c2_t4_t3_in*MAS_in[1]<=c2_t4_t3*MAS[1]

	S += c2_t4_t3_in*MAS_in[2]<=c2_t4_t3*MAS[2]

	S += c2_t4_t3_in*MAS_in[3]<=c2_t4_t3*MAS[3]

	c2_t4_t3_mem0 = S.Task('c2_t4_t3_mem0', length=1, delay_cost=1)
	c2_t4_t3_mem0 += MAS_MEM[6]
	S += 34 < c2_t4_t3_mem0
	S += c2_t4_t3_mem0 <= c2_t4_t3

	c2_t4_t3_mem1 = S.Task('c2_t4_t3_mem1', length=1, delay_cost=1)
	c2_t4_t3_mem1 += MAS_MEM[7]
	S += 38 < c2_t4_t3_mem1
	S += c2_t4_t3_mem1 <= c2_t4_t3

	c0_t01 = S.Task('c0_t01', length=2, delay_cost=1)
	c0_t01 += alt(MAS)
	c0_t01_in = S.Task('c0_t01_in', length=1, delay_cost=1)
	c0_t01_in += alt(MAS_in)
	S += c0_t01_in*MAS_in[0]<=c0_t01*MAS[0]

	S += c0_t01_in*MAS_in[1]<=c0_t01*MAS[1]

	S += c0_t01_in*MAS_in[2]<=c0_t01*MAS[2]

	S += c0_t01_in*MAS_in[3]<=c0_t01*MAS[3]

	c0_t01_mem0 = S.Task('c0_t01_mem0', length=1, delay_cost=1)
	c0_t01_mem0 += alt(MM_MEM)
	S += (c0_t0_t4*MM[0])-1 < c0_t01_mem0*MM_MEM[0]
	S += (c0_t0_t4*MM[1])-1 < c0_t01_mem0*MM_MEM[2]
	S += c0_t01_mem0 <= c0_t01

	c0_t01_mem1 = S.Task('c0_t01_mem1', length=1, delay_cost=1)
	c0_t01_mem1 += alt(MAS_MEM)
	S += (c0_t0_t5*MAS[0])-1 < c0_t01_mem1*MAS_MEM[1]
	S += (c0_t0_t5*MAS[1])-1 < c0_t01_mem1*MAS_MEM[3]
	S += (c0_t0_t5*MAS[2])-1 < c0_t01_mem1*MAS_MEM[5]
	S += (c0_t0_t5*MAS[3])-1 < c0_t01_mem1*MAS_MEM[7]
	S += c0_t01_mem1 <= c0_t01

	c0_t11 = S.Task('c0_t11', length=2, delay_cost=1)
	c0_t11 += alt(MAS)
	c0_t11_in = S.Task('c0_t11_in', length=1, delay_cost=1)
	c0_t11_in += alt(MAS_in)
	S += c0_t11_in*MAS_in[0]<=c0_t11*MAS[0]

	S += c0_t11_in*MAS_in[1]<=c0_t11*MAS[1]

	S += c0_t11_in*MAS_in[2]<=c0_t11*MAS[2]

	S += c0_t11_in*MAS_in[3]<=c0_t11*MAS[3]

	c0_t11_mem0 = S.Task('c0_t11_mem0', length=1, delay_cost=1)
	c0_t11_mem0 += alt(MM_MEM)
	S += (c0_t1_t4*MM[0])-1 < c0_t11_mem0*MM_MEM[0]
	S += (c0_t1_t4*MM[1])-1 < c0_t11_mem0*MM_MEM[2]
	S += c0_t11_mem0 <= c0_t11

	c0_t11_mem1 = S.Task('c0_t11_mem1', length=1, delay_cost=1)
	c0_t11_mem1 += alt(MAS_MEM)
	S += (c0_t1_t5*MAS[0])-1 < c0_t11_mem1*MAS_MEM[1]
	S += (c0_t1_t5*MAS[1])-1 < c0_t11_mem1*MAS_MEM[3]
	S += (c0_t1_t5*MAS[2])-1 < c0_t11_mem1*MAS_MEM[5]
	S += (c0_t1_t5*MAS[3])-1 < c0_t11_mem1*MAS_MEM[7]
	S += c0_t11_mem1 <= c0_t11

	c0_t4_t4 = S.Task('c0_t4_t4', length=10, delay_cost=1)
	c0_t4_t4 += alt(MM)
	c0_t4_t4_in = S.Task('c0_t4_t4_in', length=1, delay_cost=1)
	c0_t4_t4_in += alt(MM_in)
	S += c0_t4_t4_in*MM_in[0]<=c0_t4_t4*MM[0]
	S += c0_t4_t4_in*MM_in[1]<=c0_t4_t4*MM[1]
	c0_t4_t4_mem0 = S.Task('c0_t4_t4_mem0', length=1, delay_cost=1)
	c0_t4_t4_mem0 += MAS_MEM[6]
	S += 11 < c0_t4_t4_mem0
	S += c0_t4_t4_mem0 <= c0_t4_t4

	c0_t4_t4_mem1 = S.Task('c0_t4_t4_mem1', length=1, delay_cost=1)
	c0_t4_t4_mem1 += alt(MAS_MEM)
	S += (c0_t4_t3*MAS[0])-1 < c0_t4_t4_mem1*MAS_MEM[1]
	S += (c0_t4_t3*MAS[1])-1 < c0_t4_t4_mem1*MAS_MEM[3]
	S += (c0_t4_t3*MAS[2])-1 < c0_t4_t4_mem1*MAS_MEM[5]
	S += (c0_t4_t3*MAS[3])-1 < c0_t4_t4_mem1*MAS_MEM[7]
	S += c0_t4_t4_mem1 <= c0_t4_t4

	c0_t40 = S.Task('c0_t40', length=2, delay_cost=1)
	c0_t40 += alt(MAS)
	c0_t40_in = S.Task('c0_t40_in', length=1, delay_cost=1)
	c0_t40_in += alt(MAS_in)
	S += c0_t40_in*MAS_in[0]<=c0_t40*MAS[0]

	S += c0_t40_in*MAS_in[1]<=c0_t40*MAS[1]

	S += c0_t40_in*MAS_in[2]<=c0_t40*MAS[2]

	S += c0_t40_in*MAS_in[3]<=c0_t40*MAS[3]

	c0_t40_mem0 = S.Task('c0_t40_mem0', length=1, delay_cost=1)
	c0_t40_mem0 += MM_MEM[2]
	S += 45 < c0_t40_mem0
	S += c0_t40_mem0 <= c0_t40

	c0_t40_mem1 = S.Task('c0_t40_mem1', length=1, delay_cost=1)
	c0_t40_mem1 += alt(MM_MEM)
	S += (c0_t4_t1*MM[0])-1 < c0_t40_mem1*MM_MEM[1]
	S += (c0_t4_t1*MM[1])-1 < c0_t40_mem1*MM_MEM[3]
	S += c0_t40_mem1 <= c0_t40

	c0_t4_t5 = S.Task('c0_t4_t5', length=2, delay_cost=1)
	c0_t4_t5 += alt(MAS)
	c0_t4_t5_in = S.Task('c0_t4_t5_in', length=1, delay_cost=1)
	c0_t4_t5_in += alt(MAS_in)
	S += c0_t4_t5_in*MAS_in[0]<=c0_t4_t5*MAS[0]

	S += c0_t4_t5_in*MAS_in[1]<=c0_t4_t5*MAS[1]

	S += c0_t4_t5_in*MAS_in[2]<=c0_t4_t5*MAS[2]

	S += c0_t4_t5_in*MAS_in[3]<=c0_t4_t5*MAS[3]

	c0_t4_t5_mem0 = S.Task('c0_t4_t5_mem0', length=1, delay_cost=1)
	c0_t4_t5_mem0 += MM_MEM[2]
	S += 45 < c0_t4_t5_mem0
	S += c0_t4_t5_mem0 <= c0_t4_t5

	c0_t4_t5_mem1 = S.Task('c0_t4_t5_mem1', length=1, delay_cost=1)
	c0_t4_t5_mem1 += alt(MM_MEM)
	S += (c0_t4_t1*MM[0])-1 < c0_t4_t5_mem1*MM_MEM[1]
	S += (c0_t4_t1*MM[1])-1 < c0_t4_t5_mem1*MM_MEM[3]
	S += c0_t4_t5_mem1 <= c0_t4_t5

	c0_t50 = S.Task('c0_t50', length=2, delay_cost=1)
	c0_t50 += alt(MAS)
	c0_t50_in = S.Task('c0_t50_in', length=1, delay_cost=1)
	c0_t50_in += alt(MAS_in)
	S += c0_t50_in*MAS_in[0]<=c0_t50*MAS[0]

	S += c0_t50_in*MAS_in[1]<=c0_t50*MAS[1]

	S += c0_t50_in*MAS_in[2]<=c0_t50*MAS[2]

	S += c0_t50_in*MAS_in[3]<=c0_t50*MAS[3]

	c0_t50_mem0 = S.Task('c0_t50_mem0', length=1, delay_cost=1)
	c0_t50_mem0 += alt(MAS_MEM)
	S += (c0_t00*MAS[0])-1 < c0_t50_mem0*MAS_MEM[0]
	S += (c0_t00*MAS[1])-1 < c0_t50_mem0*MAS_MEM[2]
	S += (c0_t00*MAS[2])-1 < c0_t50_mem0*MAS_MEM[4]
	S += (c0_t00*MAS[3])-1 < c0_t50_mem0*MAS_MEM[6]
	S += c0_t50_mem0 <= c0_t50

	c0_t50_mem1 = S.Task('c0_t50_mem1', length=1, delay_cost=1)
	c0_t50_mem1 += alt(MAS_MEM)
	S += (c0_t10*MAS[0])-1 < c0_t50_mem1*MAS_MEM[1]
	S += (c0_t10*MAS[1])-1 < c0_t50_mem1*MAS_MEM[3]
	S += (c0_t10*MAS[2])-1 < c0_t50_mem1*MAS_MEM[5]
	S += (c0_t10*MAS[3])-1 < c0_t50_mem1*MAS_MEM[7]
	S += c0_t50_mem1 <= c0_t50

	c1_t01 = S.Task('c1_t01', length=2, delay_cost=1)
	c1_t01 += alt(MAS)
	c1_t01_in = S.Task('c1_t01_in', length=1, delay_cost=1)
	c1_t01_in += alt(MAS_in)
	S += c1_t01_in*MAS_in[0]<=c1_t01*MAS[0]

	S += c1_t01_in*MAS_in[1]<=c1_t01*MAS[1]

	S += c1_t01_in*MAS_in[2]<=c1_t01*MAS[2]

	S += c1_t01_in*MAS_in[3]<=c1_t01*MAS[3]

	c1_t01_mem0 = S.Task('c1_t01_mem0', length=1, delay_cost=1)
	c1_t01_mem0 += alt(MM_MEM)
	S += (c1_t0_t4*MM[0])-1 < c1_t01_mem0*MM_MEM[0]
	S += (c1_t0_t4*MM[1])-1 < c1_t01_mem0*MM_MEM[2]
	S += c1_t01_mem0 <= c1_t01

	c1_t01_mem1 = S.Task('c1_t01_mem1', length=1, delay_cost=1)
	c1_t01_mem1 += alt(MAS_MEM)
	S += (c1_t0_t5*MAS[0])-1 < c1_t01_mem1*MAS_MEM[1]
	S += (c1_t0_t5*MAS[1])-1 < c1_t01_mem1*MAS_MEM[3]
	S += (c1_t0_t5*MAS[2])-1 < c1_t01_mem1*MAS_MEM[5]
	S += (c1_t0_t5*MAS[3])-1 < c1_t01_mem1*MAS_MEM[7]
	S += c1_t01_mem1 <= c1_t01

	c1_t11 = S.Task('c1_t11', length=2, delay_cost=1)
	c1_t11 += alt(MAS)
	c1_t11_in = S.Task('c1_t11_in', length=1, delay_cost=1)
	c1_t11_in += alt(MAS_in)
	S += c1_t11_in*MAS_in[0]<=c1_t11*MAS[0]

	S += c1_t11_in*MAS_in[1]<=c1_t11*MAS[1]

	S += c1_t11_in*MAS_in[2]<=c1_t11*MAS[2]

	S += c1_t11_in*MAS_in[3]<=c1_t11*MAS[3]

	c1_t11_mem0 = S.Task('c1_t11_mem0', length=1, delay_cost=1)
	c1_t11_mem0 += alt(MM_MEM)
	S += (c1_t1_t4*MM[0])-1 < c1_t11_mem0*MM_MEM[0]
	S += (c1_t1_t4*MM[1])-1 < c1_t11_mem0*MM_MEM[2]
	S += c1_t11_mem0 <= c1_t11

	c1_t11_mem1 = S.Task('c1_t11_mem1', length=1, delay_cost=1)
	c1_t11_mem1 += alt(MAS_MEM)
	S += (c1_t1_t5*MAS[0])-1 < c1_t11_mem1*MAS_MEM[1]
	S += (c1_t1_t5*MAS[1])-1 < c1_t11_mem1*MAS_MEM[3]
	S += (c1_t1_t5*MAS[2])-1 < c1_t11_mem1*MAS_MEM[5]
	S += (c1_t1_t5*MAS[3])-1 < c1_t11_mem1*MAS_MEM[7]
	S += c1_t11_mem1 <= c1_t11

	c1_t4_t4 = S.Task('c1_t4_t4', length=10, delay_cost=1)
	c1_t4_t4 += alt(MM)
	c1_t4_t4_in = S.Task('c1_t4_t4_in', length=1, delay_cost=1)
	c1_t4_t4_in += alt(MM_in)
	S += c1_t4_t4_in*MM_in[0]<=c1_t4_t4*MM[0]
	S += c1_t4_t4_in*MM_in[1]<=c1_t4_t4*MM[1]
	c1_t4_t4_mem0 = S.Task('c1_t4_t4_mem0', length=1, delay_cost=1)
	c1_t4_t4_mem0 += MAS_MEM[4]
	S += 7 < c1_t4_t4_mem0
	S += c1_t4_t4_mem0 <= c1_t4_t4

	c1_t4_t4_mem1 = S.Task('c1_t4_t4_mem1', length=1, delay_cost=1)
	c1_t4_t4_mem1 += alt(MAS_MEM)
	S += (c1_t4_t3*MAS[0])-1 < c1_t4_t4_mem1*MAS_MEM[1]
	S += (c1_t4_t3*MAS[1])-1 < c1_t4_t4_mem1*MAS_MEM[3]
	S += (c1_t4_t3*MAS[2])-1 < c1_t4_t4_mem1*MAS_MEM[5]
	S += (c1_t4_t3*MAS[3])-1 < c1_t4_t4_mem1*MAS_MEM[7]
	S += c1_t4_t4_mem1 <= c1_t4_t4

	c1_t40 = S.Task('c1_t40', length=2, delay_cost=1)
	c1_t40 += alt(MAS)
	c1_t40_in = S.Task('c1_t40_in', length=1, delay_cost=1)
	c1_t40_in += alt(MAS_in)
	S += c1_t40_in*MAS_in[0]<=c1_t40*MAS[0]

	S += c1_t40_in*MAS_in[1]<=c1_t40*MAS[1]

	S += c1_t40_in*MAS_in[2]<=c1_t40*MAS[2]

	S += c1_t40_in*MAS_in[3]<=c1_t40*MAS[3]

	c1_t40_mem0 = S.Task('c1_t40_mem0', length=1, delay_cost=1)
	c1_t40_mem0 += MM_MEM[2]
	S += 43 < c1_t40_mem0
	S += c1_t40_mem0 <= c1_t40

	c1_t40_mem1 = S.Task('c1_t40_mem1', length=1, delay_cost=1)
	c1_t40_mem1 += alt(MM_MEM)
	S += (c1_t4_t1*MM[0])-1 < c1_t40_mem1*MM_MEM[1]
	S += (c1_t4_t1*MM[1])-1 < c1_t40_mem1*MM_MEM[3]
	S += c1_t40_mem1 <= c1_t40

	c1_t4_t5 = S.Task('c1_t4_t5', length=2, delay_cost=1)
	c1_t4_t5 += alt(MAS)
	c1_t4_t5_in = S.Task('c1_t4_t5_in', length=1, delay_cost=1)
	c1_t4_t5_in += alt(MAS_in)
	S += c1_t4_t5_in*MAS_in[0]<=c1_t4_t5*MAS[0]

	S += c1_t4_t5_in*MAS_in[1]<=c1_t4_t5*MAS[1]

	S += c1_t4_t5_in*MAS_in[2]<=c1_t4_t5*MAS[2]

	S += c1_t4_t5_in*MAS_in[3]<=c1_t4_t5*MAS[3]

	c1_t4_t5_mem0 = S.Task('c1_t4_t5_mem0', length=1, delay_cost=1)
	c1_t4_t5_mem0 += MM_MEM[2]
	S += 43 < c1_t4_t5_mem0
	S += c1_t4_t5_mem0 <= c1_t4_t5

	c1_t4_t5_mem1 = S.Task('c1_t4_t5_mem1', length=1, delay_cost=1)
	c1_t4_t5_mem1 += alt(MM_MEM)
	S += (c1_t4_t1*MM[0])-1 < c1_t4_t5_mem1*MM_MEM[1]
	S += (c1_t4_t1*MM[1])-1 < c1_t4_t5_mem1*MM_MEM[3]
	S += c1_t4_t5_mem1 <= c1_t4_t5

	c1_t50 = S.Task('c1_t50', length=2, delay_cost=1)
	c1_t50 += alt(MAS)
	c1_t50_in = S.Task('c1_t50_in', length=1, delay_cost=1)
	c1_t50_in += alt(MAS_in)
	S += c1_t50_in*MAS_in[0]<=c1_t50*MAS[0]

	S += c1_t50_in*MAS_in[1]<=c1_t50*MAS[1]

	S += c1_t50_in*MAS_in[2]<=c1_t50*MAS[2]

	S += c1_t50_in*MAS_in[3]<=c1_t50*MAS[3]

	c1_t50_mem0 = S.Task('c1_t50_mem0', length=1, delay_cost=1)
	c1_t50_mem0 += alt(MAS_MEM)
	S += (c1_t00*MAS[0])-1 < c1_t50_mem0*MAS_MEM[0]
	S += (c1_t00*MAS[1])-1 < c1_t50_mem0*MAS_MEM[2]
	S += (c1_t00*MAS[2])-1 < c1_t50_mem0*MAS_MEM[4]
	S += (c1_t00*MAS[3])-1 < c1_t50_mem0*MAS_MEM[6]
	S += c1_t50_mem0 <= c1_t50

	c1_t50_mem1 = S.Task('c1_t50_mem1', length=1, delay_cost=1)
	c1_t50_mem1 += alt(MAS_MEM)
	S += (c1_t10*MAS[0])-1 < c1_t50_mem1*MAS_MEM[1]
	S += (c1_t10*MAS[1])-1 < c1_t50_mem1*MAS_MEM[3]
	S += (c1_t10*MAS[2])-1 < c1_t50_mem1*MAS_MEM[5]
	S += (c1_t10*MAS[3])-1 < c1_t50_mem1*MAS_MEM[7]
	S += c1_t50_mem1 <= c1_t50

	c2_t01 = S.Task('c2_t01', length=2, delay_cost=1)
	c2_t01 += alt(MAS)
	c2_t01_in = S.Task('c2_t01_in', length=1, delay_cost=1)
	c2_t01_in += alt(MAS_in)
	S += c2_t01_in*MAS_in[0]<=c2_t01*MAS[0]

	S += c2_t01_in*MAS_in[1]<=c2_t01*MAS[1]

	S += c2_t01_in*MAS_in[2]<=c2_t01*MAS[2]

	S += c2_t01_in*MAS_in[3]<=c2_t01*MAS[3]

	c2_t01_mem0 = S.Task('c2_t01_mem0', length=1, delay_cost=1)
	c2_t01_mem0 += alt(MM_MEM)
	S += (c2_t0_t4*MM[0])-1 < c2_t01_mem0*MM_MEM[0]
	S += (c2_t0_t4*MM[1])-1 < c2_t01_mem0*MM_MEM[2]
	S += c2_t01_mem0 <= c2_t01

	c2_t01_mem1 = S.Task('c2_t01_mem1', length=1, delay_cost=1)
	c2_t01_mem1 += alt(MAS_MEM)
	S += (c2_t0_t5*MAS[0])-1 < c2_t01_mem1*MAS_MEM[1]
	S += (c2_t0_t5*MAS[1])-1 < c2_t01_mem1*MAS_MEM[3]
	S += (c2_t0_t5*MAS[2])-1 < c2_t01_mem1*MAS_MEM[5]
	S += (c2_t0_t5*MAS[3])-1 < c2_t01_mem1*MAS_MEM[7]
	S += c2_t01_mem1 <= c2_t01

	c2_t11 = S.Task('c2_t11', length=2, delay_cost=1)
	c2_t11 += alt(MAS)
	c2_t11_in = S.Task('c2_t11_in', length=1, delay_cost=1)
	c2_t11_in += alt(MAS_in)
	S += c2_t11_in*MAS_in[0]<=c2_t11*MAS[0]

	S += c2_t11_in*MAS_in[1]<=c2_t11*MAS[1]

	S += c2_t11_in*MAS_in[2]<=c2_t11*MAS[2]

	S += c2_t11_in*MAS_in[3]<=c2_t11*MAS[3]

	c2_t11_mem0 = S.Task('c2_t11_mem0', length=1, delay_cost=1)
	c2_t11_mem0 += alt(MM_MEM)
	S += (c2_t1_t4*MM[0])-1 < c2_t11_mem0*MM_MEM[0]
	S += (c2_t1_t4*MM[1])-1 < c2_t11_mem0*MM_MEM[2]
	S += c2_t11_mem0 <= c2_t11

	c2_t11_mem1 = S.Task('c2_t11_mem1', length=1, delay_cost=1)
	c2_t11_mem1 += alt(MAS_MEM)
	S += (c2_t1_t5*MAS[0])-1 < c2_t11_mem1*MAS_MEM[1]
	S += (c2_t1_t5*MAS[1])-1 < c2_t11_mem1*MAS_MEM[3]
	S += (c2_t1_t5*MAS[2])-1 < c2_t11_mem1*MAS_MEM[5]
	S += (c2_t1_t5*MAS[3])-1 < c2_t11_mem1*MAS_MEM[7]
	S += c2_t11_mem1 <= c2_t11

	c2_t4_t4 = S.Task('c2_t4_t4', length=10, delay_cost=1)
	c2_t4_t4 += alt(MM)
	c2_t4_t4_in = S.Task('c2_t4_t4_in', length=1, delay_cost=1)
	c2_t4_t4_in += alt(MM_in)
	S += c2_t4_t4_in*MM_in[0]<=c2_t4_t4*MM[0]
	S += c2_t4_t4_in*MM_in[1]<=c2_t4_t4*MM[1]
	c2_t4_t4_mem0 = S.Task('c2_t4_t4_mem0', length=1, delay_cost=1)
	c2_t4_t4_mem0 += MAS_MEM[0]
	S += 9 < c2_t4_t4_mem0
	S += c2_t4_t4_mem0 <= c2_t4_t4

	c2_t4_t4_mem1 = S.Task('c2_t4_t4_mem1', length=1, delay_cost=1)
	c2_t4_t4_mem1 += alt(MAS_MEM)
	S += (c2_t4_t3*MAS[0])-1 < c2_t4_t4_mem1*MAS_MEM[1]
	S += (c2_t4_t3*MAS[1])-1 < c2_t4_t4_mem1*MAS_MEM[3]
	S += (c2_t4_t3*MAS[2])-1 < c2_t4_t4_mem1*MAS_MEM[5]
	S += (c2_t4_t3*MAS[3])-1 < c2_t4_t4_mem1*MAS_MEM[7]
	S += c2_t4_t4_mem1 <= c2_t4_t4

	c2_t40 = S.Task('c2_t40', length=2, delay_cost=1)
	c2_t40 += alt(MAS)
	c2_t40_in = S.Task('c2_t40_in', length=1, delay_cost=1)
	c2_t40_in += alt(MAS_in)
	S += c2_t40_in*MAS_in[0]<=c2_t40*MAS[0]

	S += c2_t40_in*MAS_in[1]<=c2_t40*MAS[1]

	S += c2_t40_in*MAS_in[2]<=c2_t40*MAS[2]

	S += c2_t40_in*MAS_in[3]<=c2_t40*MAS[3]

	c2_t40_mem0 = S.Task('c2_t40_mem0', length=1, delay_cost=1)
	c2_t40_mem0 += MM_MEM[0]
	S += 44 < c2_t40_mem0
	S += c2_t40_mem0 <= c2_t40

	c2_t40_mem1 = S.Task('c2_t40_mem1', length=1, delay_cost=1)
	c2_t40_mem1 += alt(MM_MEM)
	S += (c2_t4_t1*MM[0])-1 < c2_t40_mem1*MM_MEM[1]
	S += (c2_t4_t1*MM[1])-1 < c2_t40_mem1*MM_MEM[3]
	S += c2_t40_mem1 <= c2_t40

	c2_t4_t5 = S.Task('c2_t4_t5', length=2, delay_cost=1)
	c2_t4_t5 += alt(MAS)
	c2_t4_t5_in = S.Task('c2_t4_t5_in', length=1, delay_cost=1)
	c2_t4_t5_in += alt(MAS_in)
	S += c2_t4_t5_in*MAS_in[0]<=c2_t4_t5*MAS[0]

	S += c2_t4_t5_in*MAS_in[1]<=c2_t4_t5*MAS[1]

	S += c2_t4_t5_in*MAS_in[2]<=c2_t4_t5*MAS[2]

	S += c2_t4_t5_in*MAS_in[3]<=c2_t4_t5*MAS[3]

	c2_t4_t5_mem0 = S.Task('c2_t4_t5_mem0', length=1, delay_cost=1)
	c2_t4_t5_mem0 += MM_MEM[0]
	S += 44 < c2_t4_t5_mem0
	S += c2_t4_t5_mem0 <= c2_t4_t5

	c2_t4_t5_mem1 = S.Task('c2_t4_t5_mem1', length=1, delay_cost=1)
	c2_t4_t5_mem1 += alt(MM_MEM)
	S += (c2_t4_t1*MM[0])-1 < c2_t4_t5_mem1*MM_MEM[1]
	S += (c2_t4_t1*MM[1])-1 < c2_t4_t5_mem1*MM_MEM[3]
	S += c2_t4_t5_mem1 <= c2_t4_t5

	c2_t50 = S.Task('c2_t50', length=2, delay_cost=1)
	c2_t50 += alt(MAS)
	c2_t50_in = S.Task('c2_t50_in', length=1, delay_cost=1)
	c2_t50_in += alt(MAS_in)
	S += c2_t50_in*MAS_in[0]<=c2_t50*MAS[0]

	S += c2_t50_in*MAS_in[1]<=c2_t50*MAS[1]

	S += c2_t50_in*MAS_in[2]<=c2_t50*MAS[2]

	S += c2_t50_in*MAS_in[3]<=c2_t50*MAS[3]

	c2_t50_mem0 = S.Task('c2_t50_mem0', length=1, delay_cost=1)
	c2_t50_mem0 += alt(MAS_MEM)
	S += (c2_t00*MAS[0])-1 < c2_t50_mem0*MAS_MEM[0]
	S += (c2_t00*MAS[1])-1 < c2_t50_mem0*MAS_MEM[2]
	S += (c2_t00*MAS[2])-1 < c2_t50_mem0*MAS_MEM[4]
	S += (c2_t00*MAS[3])-1 < c2_t50_mem0*MAS_MEM[6]
	S += c2_t50_mem0 <= c2_t50

	c2_t50_mem1 = S.Task('c2_t50_mem1', length=1, delay_cost=1)
	c2_t50_mem1 += alt(MAS_MEM)
	S += (c2_t10*MAS[0])-1 < c2_t50_mem1*MAS_MEM[1]
	S += (c2_t10*MAS[1])-1 < c2_t50_mem1*MAS_MEM[3]
	S += (c2_t10*MAS[2])-1 < c2_t50_mem1*MAS_MEM[5]
	S += (c2_t10*MAS[3])-1 < c2_t50_mem1*MAS_MEM[7]
	S += c2_t50_mem1 <= c2_t50

	solvers.mip.solve(S,msg=1,kind='CPLEX',ratio_gap=1.01)

	solution = [['hoge']*len(S.solution()[1]) for i in range(len(S.solution()))]
	for i in range(len(S.solution())):
		for j in range(len(S.solution()[i])):
			solution[i][j]=str(S.solution()[i][j])
	print(solution)

	cycles = int(solution[-1][3])

	pic_file_name = "/mnt/rose/usr1/fukuda/ABE/multiRAM_multiMAS_16mux/scheduling_result/stage10MM2_stage2MAS4/FP12_INV_AFTER_FPINV/schedule2.png"
	if(S.solution() != []):
		plotters.matplotlib.plot(S,img_filename=pic_file_name, show_task_labels=False, fig_size=(cycles*0.25+3, 6))

	return solution
